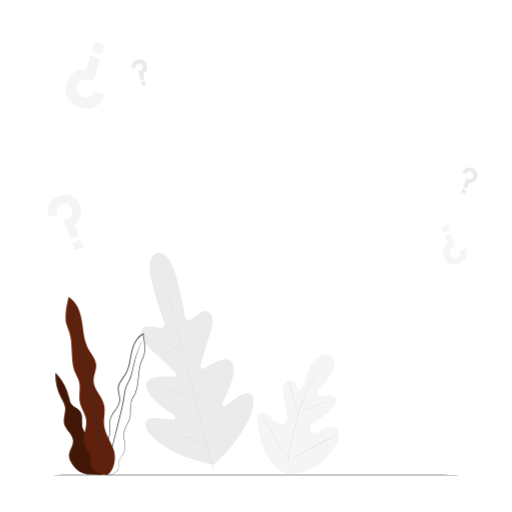
t = 0.00 s
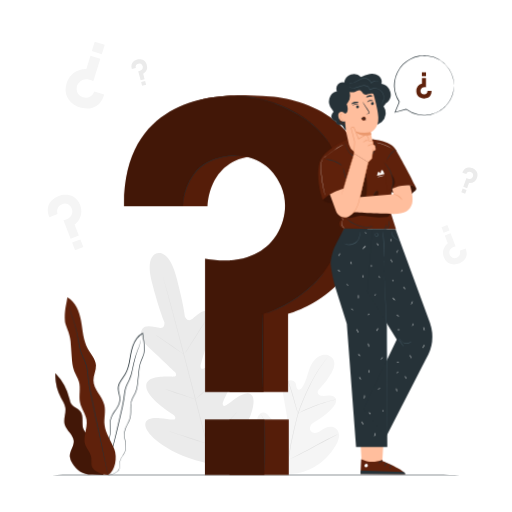
t = 2.00 s
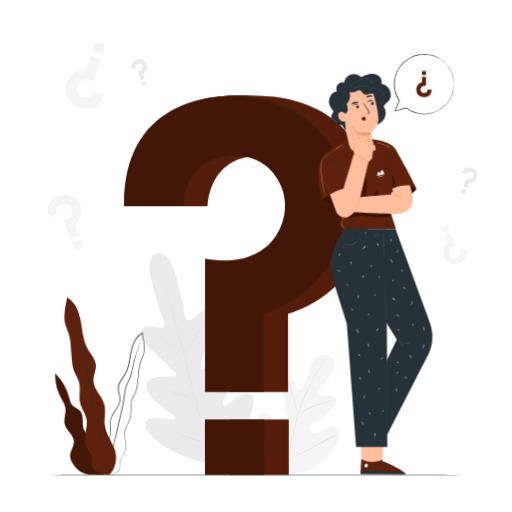
t = 2.19 s
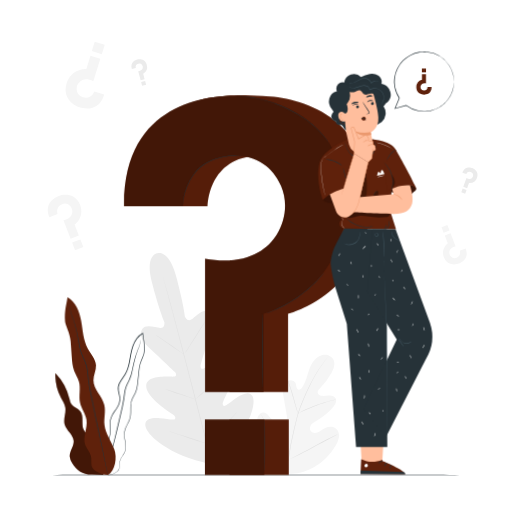
t = 2.56 s
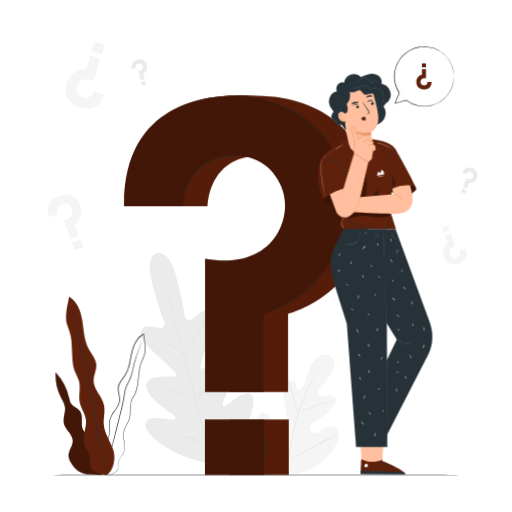
t = 3.31 s
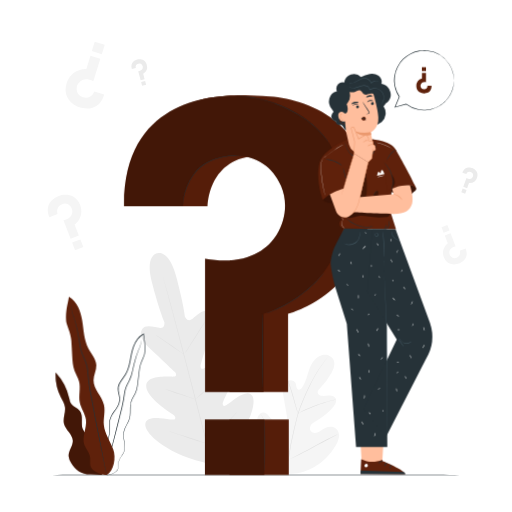
t = 4.25 s

The animated SVG that drew these frames (rendered in a browser with its animation timeline set to each time). Animation: 5 CSS @keyframes rules; one cycle of 5.00 s, repeats indefinitely.

<svg class="animated" id="freepik_stories-questions" xmlns="http://www.w3.org/2000/svg" viewBox="0 0 500 500" version="1.1" xmlns:xlink="http://www.w3.org/1999/xlink" xmlns:svgjs="http://svgjs.com/svgjs"><style>svg#freepik_stories-questions:not(.animated) .animable {opacity: 0;}svg#freepik_stories-questions.animated #freepik--Plant--inject-4 {animation: 3s Infinite  linear wind;animation-delay: 0s;}svg#freepik_stories-questions.animated #el9kqryowvf29 {animation: 1.5s 1 forwards cubic-bezier(.36,-0.01,.5,1.38) fadeIn;animation-delay: 0.5s;opacity: 0}svg#freepik_stories-questions.animated #el48yxxsb10jx {animation: 1.5s 1 forwards cubic-bezier(.36,-0.01,.5,1.38) fadeIn;animation-delay: 0.5s;opacity: 0}svg#freepik_stories-questions.animated #elwh7z3v4zkc {animation: 1.5s 1 forwards cubic-bezier(.36,-0.01,.5,1.38) fadeIn;animation-delay: 1s;opacity: 0}svg#freepik_stories-questions.animated #freepik--speech-bubble--inject-4 {animation: 1.5s 1 forwards cubic-bezier(.36,-0.01,.5,1.38) fadeIn,3s Infinite  linear floating;animation-delay: 0.5s,2s;opacity: 0}svg#freepik_stories-questions.animated #freepik--question-mark--inject-4 {animation: 1s 1 forwards cubic-bezier(.36,-0.01,.5,1.38) slideDown;animation-delay: 0s;}svg#freepik_stories-questions.animated #freepik--Character--inject-4 {animation: 1s 1 forwards cubic-bezier(.36,-0.01,.5,1.38) slideRight;animation-delay: 0s;}            @keyframes wind {                0% {                    transform: rotate( 0deg );                }                25% {                    transform: rotate( 1deg );                }                75% {                    transform: rotate( -1deg );                }            }                    @keyframes fadeIn {                0% {                    opacity: 0;                }                100% {                    opacity: 1;                }            }                    @keyframes floating {                0% {                    opacity: 1;                    transform: translateY(0px);                }                50% {                    transform: translateY(-10px);                }                100% {                    opacity: 1;                    transform: translateY(0px);                }            }                    @keyframes slideDown {                0% {                    opacity: 0;                    transform: translateY(-30px);                }                100% {                    opacity: 1;                    transform: translateY(0);                }            }                    @keyframes slideRight {                0% {                    opacity: 0;                    transform: translateX(30px);                }                100% {                    opacity: 1;                    transform: translateX(0);                }            }        </style><g id="freepik--background-complete--inject-4" style="transform-origin: 256.551px 251.69px 0px;" class="animable"><path d="M278.44,462.06c-17.24-8.16-24.11-27.56-26.54-45.63-.41-3-1.27-6.12-.29-9s4-5.23,6.9-4.42c2.41.67,3.82,3.09,5.43,5a17.66,17.66,0,0,0,8.16,5.52c2.08.67,4.55.88,6.26-.48,2.34-1.87,2-5.49,1.52-8.47Q278.41,396.29,277,388a28.24,28.24,0,0,1-.59-9c.44-3,2.05-6,4.75-7.24s6.49-.23,7.58,2.59a28.31,28.31,0,0,1,.72,3.69c.29,1.23,1.1,2.5,2.33,2.65s2.3-.9,3.05-1.93c2.56-3.53,4-7.76,5.3-11.95s2.52-8.46,4.76-12.22,5.66-7,9.89-8,9.23.9,11,4.91.06,8.7-2,12.56A67.69,67.69,0,0,1,312.1,379.6a5.57,5.57,0,0,0-1.9,2.88c-.31,2.1,1.91,3.76,4,4.08,2.34.36,4.72-.28,7.09-.4s5.06.48,6.32,2.53c1.73,2.84-.28,6.47-2.43,9a58,58,0,0,1-15.23,12.6c-2.06,1.17-4.25,2.27-5.76,4.11s-2.12,4.7-.7,6.62,4.29,2.13,6.51,1.31,4.07-2.41,6.12-3.6c3.84-2.24,9.18-2.86,12.41.24a9.56,9.56,0,0,1,2.41,8.18,21.93,21.93,0,0,1-3.27,8.13,58.26,58.26,0,0,1-21.58,21.36c-8.95,4.9-17.61,7.29-27.64,5.43" style="fill: rgb(245, 245, 245); transform-origin: 291.123px 404.514px 0px;" id="elw1ussiupvvc" class="animable"></path><path d="M281.17,450a270.86,270.86,0,0,1,5.74-30.57l1.92-7.93c.63-2.61,1.26-5.19,2-7.67a136,136,0,0,1,5.26-14c1.89-4.38,3.84-8.48,5.69-12.29s3.66-7.33,5.44-10.46a107,107,0,0,1,9.48-14.16c1.25-1.58,2.26-2.77,2.95-3.57.33-.38.6-.68.79-.91s.28-.3.29-.29a3,3,0,0,1-.24.33l-.76.94c-.66.82-1.64,2-2.86,3.63a113.69,113.69,0,0,0-9.31,14.23c-1.75,3.14-3.53,6.66-5.37,10.47s-3.76,7.91-5.63,12.29a134.47,134.47,0,0,0-5.2,14c-.77,2.47-1.39,5-2,7.64l-1.92,7.94a277.08,277.08,0,0,0-5.77,30.5" style="fill: rgb(224, 224, 224); transform-origin: 300.95px 399.135px 0px;" id="eltus0z3jdflk" class="animable"></path><path d="M291,403.79a5.79,5.79,0,0,1-.51-1.23c-.3-.79-.69-2-1.15-3.41-.92-2.9-2.06-6.95-3.3-11.41s-2.43-8.49-3.4-11.36c-.48-1.44-.88-2.61-1.16-3.4a7.35,7.35,0,0,1-.39-1.27,5.84,5.84,0,0,1,.59,1.19c.35.77.8,1.92,1.33,3.34,1.07,2.86,2.32,6.87,3.57,11.35s2.3,8.4,3.14,11.44c.39,1.38.71,2.54,1,3.47A7.53,7.53,0,0,1,291,403.79Z" style="fill: rgb(224, 224, 224); transform-origin: 286.045px 387.75px 0px;" id="elwz6l9r0fzc" class="animable"></path><path d="M328.15,390.13a7.55,7.55,0,0,1-1.5.45c-1,.25-2.37.61-4.09,1.11-3.45,1-8.16,2.48-13.29,4.38s-9.7,3.83-13,5.31c-1.64.73-2.95,1.36-3.86,1.79a8.72,8.72,0,0,1-1.43.62,7.51,7.51,0,0,1,1.33-.82c.88-.49,2.17-1.17,3.79-2,3.23-1.58,7.79-3.57,12.93-5.48a135,135,0,0,1,13.39-4.23c1.74-.46,3.16-.76,4.15-.95A8.54,8.54,0,0,1,328.15,390.13Z" style="fill: rgb(224, 224, 224); transform-origin: 309.565px 396.96px 0px;" id="elqm4gnfje6j" class="animable"></path><path d="M281.52,449.23a2.61,2.61,0,0,1-.34-.43l-.89-1.27c-.77-1.12-1.84-2.75-3.13-4.79-2.6-4.08-6-9.83-9.67-16.23s-7-12.17-9.53-16.29l-3-4.89-.8-1.33a1.91,1.91,0,0,1-.25-.48s.13.13.34.42.54.76.89,1.28c.77,1.11,1.84,2.74,3.14,4.79,2.59,4.08,6,9.82,9.67,16.22s7,12.17,9.52,16.3l3,4.88c.32.53.59,1,.8,1.33A1.85,1.85,0,0,1,281.52,449.23Z" style="fill: rgb(224, 224, 224); transform-origin: 267.715px 426.375px 0px;" id="ellvcv1yt8jbo" class="animable"></path><path d="M329.7,424.18a1.86,1.86,0,0,1-.47.3l-1.39.74-5.16,2.69c-4.36,2.28-10.34,5.49-16.94,9s-12.61,6.72-17,8.9c-2.2,1.09-4,2-5.24,2.53L282,449a2.32,2.32,0,0,1-.52.2,2.15,2.15,0,0,1,.47-.3l1.4-.74,5.16-2.7c4.35-2.27,10.33-5.48,16.93-9s12.62-6.71,17-8.89c2.2-1.09,4-2,5.24-2.53l1.44-.66A2,2,0,0,1,329.7,424.18Z" style="fill: rgb(224, 224, 224); transform-origin: 305.59px 436.69px 0px;" id="elo0wby6x6nie" class="animable"></path><path d="M153.4,247.41s-11.88,1.65-5.21,27.67,12.33,39.44,12.33,39.44.89,5.89-3.86,5.71-14.44-4-17.73,1.09c-3.4,5.32-.42,11.72,7,18.43s23.24,22,24.66,23.39,2.46,4.25-.8,4.64-26.38-2.32-27,8.73,23.21,26.33,25.78,28.05,3,3.06,2.4,4.56-8.26-.15-14.87-.66-14.37.08-14.2,6.48,12.69,22.6,49.19,34.64l17.29,4.47,12.77-12.58c25.7-28.59,28.51-48.86,25.48-54.5s-10-2.29-15.54,1.43-11.34,9-12.58,8-1.56-2.38-.18-5.15,14.47-27.87,8.43-37.15S202,358.64,199,359.91s-3.54-1.75-3-3.63,6.64-23,9.78-32.55,2.54-16.57-3.06-19.49c-5.4-2.81-11.89,5.35-15.93,7.87s-6.18-3-6.18-3-1.76-14.45-8.9-40.35-18.53-21.26-18.53-21.26" style="fill: rgb(235, 235, 235); transform-origin: 192.571px 350.614px 0px;" id="eltj02wum8bh" class="animable"></path><path d="M208.37,458.35c-5.17-19-13.8-53-21.35-82.19s-14.41-55.51-19.49-74.57c-2.54-9.52-4.6-17.22-6-22.57-.7-2.65-1.25-4.72-1.63-6.14l-.42-1.6c-.09-.36-.12-.55-.12-.55s.07.17.18.53.26.91.46,1.59c.41,1.42,1,3.47,1.74,6.11,1.5,5.31,3.62,13,6.2,22.52,5.17,19,12.1,45.41,19.65,74.54s16.11,63.16,21.19,82.22" style="fill: rgb(224, 224, 224); transform-origin: 184.07px 364.54px 0px;" id="elmlwipzobe0i" class="animable"></path><path d="M152.27,327.26a6.46,6.46,0,0,1,1.14.61c.71.42,1.73,1.06,3,1.86,2.49,1.61,5.88,3.92,9.57,6.53l9.42,6.72,2.87,2a5.68,5.68,0,0,1,1,.79,6.29,6.29,0,0,1-1.15-.61c-.71-.42-1.73-1.06-3-1.87-2.47-1.63-5.83-4-9.52-6.6l-9.47-6.65-2.88-2A5.87,5.87,0,0,1,152.27,327.26Z" style="fill: rgb(224, 224, 224); transform-origin: 165.77px 336.515px 0px;" id="elc1zitkbkynd" class="animable"></path><path d="M180.72,344.94c-.13-.08,4.32-7.27,9.93-16.06s10.28-15.85,10.41-15.77-4.32,7.28-9.94,16.07S180.85,345,180.72,344.94Z" style="fill: rgb(224, 224, 224); transform-origin: 190.89px 329.025px 0px;" id="elxo38huzp9pi" class="animable"></path><path d="M190.3,390.22a5.27,5.27,0,0,1,.95-.92l2.69-2.36c2.27-2,5.4-4.76,8.74-7.94s6.28-6.15,8.38-8.32c1-1,1.82-1.89,2.49-2.57a6.91,6.91,0,0,1,1-.91,5.25,5.25,0,0,1-.8,1.05c-.54.65-1.35,1.57-2.37,2.69-2,2.25-4.92,5.28-8.28,8.46s-6.52,5.92-8.86,7.84c-1.18,1-2.14,1.72-2.82,2.23A6.11,6.11,0,0,1,190.3,390.22Z" style="fill: rgb(224, 224, 224); transform-origin: 202.425px 378.71px 0px;" id="elu291kxgvaf" class="animable"></path><path d="M161.05,379.89a5,5,0,0,1,1.18.29l3.17,1c2.66.85,6.33,2.06,10.37,3.42s7.69,2.64,10.32,3.59l3.11,1.14a5.4,5.4,0,0,1,1.11.49,4.61,4.61,0,0,1-1.18-.28l-3.17-1c-2.66-.85-6.33-2.06-10.37-3.43s-7.69-2.64-10.32-3.58l-3.11-1.15A4.53,4.53,0,0,1,161.05,379.89Z" style="fill: rgb(224, 224, 224); transform-origin: 175.68px 384.855px 0px;" id="eln0ug9jd7oo" class="animable"></path><path d="M164.43,420.94a7.94,7.94,0,0,1,1.51.38l4.06,1.24c3.42,1.07,8.13,2.58,13.33,4.29s9.89,3.27,13.28,4.44l4,1.4a10.22,10.22,0,0,1,1.45.59,7.91,7.91,0,0,1-1.52-.38l-4.06-1.24c-3.42-1.07-8.13-2.58-13.33-4.29s-9.89-3.28-13.27-4.44l-4-1.41A8.65,8.65,0,0,1,164.43,420.94Z" style="fill: rgb(224, 224, 224); transform-origin: 183.245px 427.11px 0px;" id="elx9d10z039y" class="animable"></path><path d="M201.24,432.73a8.94,8.94,0,0,1,1.17-1.19l3.31-3.11c2.79-2.63,6.63-6.28,10.76-10.43s7.78-8,10.4-10.8l3.1-3.32a10.62,10.62,0,0,1,1.19-1.18,8.86,8.86,0,0,1-1,1.32c-.68.83-1.7,2-3,3.44-2.55,2.88-6.15,6.78-10.3,10.93s-8,7.77-10.88,10.33c-1.44,1.27-2.61,2.3-3.44,3A9.94,9.94,0,0,1,201.24,432.73Z" style="fill: rgb(224, 224, 224); transform-origin: 216.205px 417.715px 0px;" id="elo5tqrqr8ot" class="animable"></path><path d="M101.8,92.24l-9.76-3s-2.56,8.2-11.12,5.69a8.29,8.29,0,0,1-6.07-7.43A9.12,9.12,0,0,1,78,79.77c2.51-2.22,6.91-3.57,13.12-.36l6.87-22-9.65-3-4,12.89S69.7,66.57,65.05,81.48c-4.45,14.27,7.31,21.58,12.79,23.29C82,106.07,96.61,109.51,101.8,92.24Z" style="fill: rgb(245, 245, 245); transform-origin: 82.9326px 80.1759px 0px;" id="eljkxovye130s" class="animable"></path><g id="elhsdw6h4l1x6"><rect x="90.84" y="41.99" width="10.26" height="9.58" style="fill: rgb(245, 245, 245); transform-origin: 95.97px 46.78px 0px; transform: rotate(-162.67deg);" class="animable"></rect></g><path d="M128.73,67.4l3.91-1a3.43,3.43,0,0,1,2.53-4.23,3.28,3.28,0,0,1,3.6,1.21,3.61,3.61,0,0,1,.55,3.23c-.37,1.27-1.56,2.65-4.32,2.88l2.33,8.81,3.86-1-1.36-5.16a7.79,7.79,0,0,0,3.47-8.8c-1.5-5.72-7-5.69-9.17-5.12C132.45,58.61,126.84,60.52,128.73,67.4Z" style="fill: rgb(235, 235, 235); transform-origin: 135.972px 68.1374px 0px;" id="elmx7la9la09" class="animable"></path><g id="ellq69ug77b6"><rect x="138.21" y="79.5" width="4.06" height="3.79" style="fill: rgb(235, 235, 235); transform-origin: 140.24px 81.395px 0px; transform: rotate(-15.0049deg);" class="animable"></rect></g><path d="M451.54,168.61l3.8,1.37a3.44,3.44,0,0,1,4.5-2,3.26,3.26,0,0,1,2.26,3,3.63,3.63,0,0,1-1.38,3c-1,.83-2.79,1.28-5.19-.1l-3.11,8.57,3.76,1.36,1.82-5a7.81,7.81,0,0,0,7.87-5.26c2-5.56-2.51-8.65-4.64-9.42C459.6,163.49,453.9,161.88,451.54,168.61Z" style="fill: rgb(235, 235, 235); transform-origin: 458.955px 173.65px 0px;" id="elpytfzh8rlf8" class="animable"></path><g id="elyxllgtla1a"><rect x="451.01" y="184.77" width="4.06" height="3.79" style="fill: rgb(235, 235, 235); transform-origin: 453.04px 186.665px 0px; transform: rotate(19.91deg);" class="animable"></rect></g><path d="M48.26,212.13l8-3.1s-2.6-6.75,4.37-9.58a7,7,0,0,1,7.9,1.73,7.73,7.73,0,0,1,1.94,6.73c-.5,2.78-2.7,6-8.49,7.11l7,18.13,8-3.06-4.1-10.62s10-7.18,5.31-19.48C73.64,188.23,62,189.57,57.53,191.3,54.08,192.63,42.64,198,48.26,212.13Z" style="fill: rgb(245, 245, 245); transform-origin: 63.087px 211.66px 0px;" id="eliu67fkejct" class="animable"></path><g id="eljcjfytpjq7b"><rect x="71.58" y="235.07" width="8.65" height="8.08" style="fill: rgb(245, 245, 245); transform-origin: 75.905px 239.11px 0px; transform: rotate(-21.07deg);" class="animable"></rect></g><path d="M454.67,242.64l-5.7,2.19s1.84,4.79-3.1,6.79a5,5,0,0,1-5.6-1.22,5.47,5.47,0,0,1-1.37-4.77c.36-2,1.92-4.24,6-5L440,227.74l-5.64,2.17,2.9,7.53a11.79,11.79,0,0,0-3.76,13.8c3.21,8.33,11.43,7.39,14.63,6.16C450.55,256.45,458.65,252.65,454.67,242.64Z" style="fill: rgb(245, 245, 245); transform-origin: 444.193px 242.971px 0px;" id="eldg1ljesj1zd" class="animable"></path><g id="el182ez9jyyln"><rect x="432.01" y="220.66" width="6.13" height="5.72" style="fill: rgb(245, 245, 245); transform-origin: 435.075px 223.52px 0px; transform: rotate(158.93deg);" class="animable"></rect></g></g><g id="freepik--Floor--inject-4" style="transform-origin: 250px 463.77px 0px;" class="animable"><path d="M470.77,463.77c0,.15-98.85.26-220.76.26s-220.78-.11-220.78-.26,98.83-.26,220.78-.26S470.77,463.63,470.77,463.77Z" style="fill: rgb(38, 50, 56); transform-origin: 250px 463.77px 0px;" id="eloktihp3u0vh" class="animable"></path></g><g id="freepik--Plant--inject-4" style="transform-origin: 97.9207px 377.043px 0px;" class="animable"><path d="M92.64,437.8c1-3.68-1.47-7.37-4.17-10s-5.93-5.05-7.34-8.58c-2.28-5.72.78-13.12-3.1-17.89-2.29-2.8-6.39-3.74-8.42-6.74a15.23,15.23,0,0,1-1.83-5.35,54.32,54.32,0,0,0-13.53-25.32,47.22,47.22,0,0,0,5.31,24.4c1.57,3,3.51,5.92,4,9.27.85,5.43-2.19,11-.85,16.36,1.53,6.1,8.38,10.19,8.7,16.47.28,5.31-4.35,10-4,15.28A14.22,14.22,0,0,0,69.8,452c4.1,6.83,10.14,11.53,19.28,11.38l11.2.39Z" style="fill: rgb(95, 33, 11); transform-origin: 77.2315px 413.845px 0px;" id="elcpstxtmpmzs" class="animable"></path><g id="elsyakgckoj6p"><g style="opacity: 0.3; transform-origin: 77.2315px 413.845px 0px;" class="animable"><path d="M92.64,437.8c1-3.68-1.47-7.37-4.17-10s-5.93-5.05-7.34-8.58c-2.28-5.72.78-13.12-3.1-17.89-2.29-2.8-6.39-3.74-8.42-6.74a15.23,15.23,0,0,1-1.83-5.35,54.32,54.32,0,0,0-13.53-25.32,47.22,47.22,0,0,0,5.31,24.4c1.57,3,3.51,5.92,4,9.27.85,5.43-2.19,11-.85,16.36,1.53,6.1,8.38,10.19,8.7,16.47.28,5.31-4.35,10-4,15.28A14.22,14.22,0,0,0,69.8,452c4.1,6.83,10.14,11.53,19.28,11.38l11.2.39Z" id="elbeo11mbqscs" style="transform-origin: 77.2315px 413.845px 0px;" class="animable"></path></g></g><path d="M102.54,464a9,9,0,0,0,3.09-.06,19.27,19.27,0,0,0,3.63-.92,15.55,15.55,0,0,0,4.5-2.46,6.22,6.22,0,0,0,1.85-2.47,11.67,11.67,0,0,0,.52-3.34,32.52,32.52,0,0,1,.27-3.62,9.79,9.79,0,0,1,1.36-3.6c1.32-2.32,3.52-4.52,4.22-7.67s.22-6.45-.3-9.81-1-7,.26-10.52,3.66-6.67,4.89-10.61.65-8.28.91-12.51a16.5,16.5,0,0,1,1.46-6.22c.9-2,2.16-3.85,3.14-5.93,2-4.22,2.34-9,2.88-13.69.27-2.36.53-4.75.8-7.15a35.54,35.54,0,0,1,1.25-7.17,64.16,64.16,0,0,1,2.68-6.93,24.09,24.09,0,0,0,1.3-3.61,36.45,36.45,0,0,0,.36-3.86,45.81,45.81,0,0,0-.3-7.75c-.3-2.58-.77-5.14-1.05-7.73,0-.16,0-.31,0-.45l-.06-.51-.45.22a17.3,17.3,0,0,0-6,5.09,27.65,27.65,0,0,0-3.71,6.83c-1.87,4.81-2.54,9.85-3.48,14.66s-2.14,9.54-4.6,13.54c-1.23,2-2.72,3.82-4,5.76a15.78,15.78,0,0,0-2.78,6.38c-.67,4.74,1.94,8.9,1.4,13.1a14.49,14.49,0,0,1-2,5.81c-1,1.79-2.21,3.45-3.35,5.11a32.76,32.76,0,0,0-3,5.17,16.27,16.27,0,0,0-1.38,5.61c-.27,3.78.26,7.36,0,10.74a24.75,24.75,0,0,1-2.77,9.21c-1.35,2.75-2.86,5.24-4.12,7.66-.63,1.2-1.22,2.38-1.7,3.57a17.87,17.87,0,0,0-1,3.54,22.2,22.2,0,0,0-.08,6.39,16.11,16.11,0,0,0,3.2,8.15,8.11,8.11,0,0,0,.91,1,4.55,4.55,0,0,0,.73.62c.42.31.64.45.64.45a13.93,13.93,0,0,1-2.17-2.14,16.15,16.15,0,0,1-3-8.1,22.09,22.09,0,0,1,.14-6.3,17,17,0,0,1,1-3.45,36.53,36.53,0,0,1,1.71-3.52c1.27-2.4,2.79-4.88,4.17-7.65a25,25,0,0,0,2.86-9.37c.3-3.45-.22-7.05.06-10.73a16.06,16.06,0,0,1,1.35-5.43,32.62,32.62,0,0,1,3-5.06c1.14-1.66,2.35-3.32,3.39-5.15a15,15,0,0,0,2.14-6.05c.54-4.47-2.05-8.65-1.38-13.06a15.33,15.33,0,0,1,2.69-6.1c1.27-1.91,2.77-3.73,4-5.78,2.55-4.11,3.78-8.93,4.71-13.76s1.62-9.83,3.46-14.55a26.91,26.91,0,0,1,3.61-6.64,16.59,16.59,0,0,1,5.77-4.88l-.51-.29c0,.15,0,.3.05.46.28,2.62.75,5.18,1,7.74a44.36,44.36,0,0,1,.29,7.63,37.37,37.37,0,0,1-.34,3.74,22.5,22.5,0,0,1-1.26,3.49,66.05,66.05,0,0,0-2.7,7,36.3,36.3,0,0,0-1.26,7.28c-.26,2.41-.53,4.8-.79,7.16-.54,4.71-.89,9.41-2.8,13.48-1,2-2.2,3.91-3.13,5.95a17.11,17.11,0,0,0-1.5,6.45c-.25,4.32.31,8.55-.86,12.37s-3.6,7-4.83,10.61-.78,7.43-.24,10.78,1.08,6.65.36,9.62-2.78,5.19-4.12,7.57a10.19,10.19,0,0,0-1.39,3.75,31.48,31.48,0,0,0-.24,3.66,11.2,11.2,0,0,1-.48,3.26,5.89,5.89,0,0,1-1.73,2.35,15.41,15.41,0,0,1-4.39,2.48,19.39,19.39,0,0,1-3.59,1,13.76,13.76,0,0,1-2.27.22C102.81,464,102.54,464,102.54,464Z" style="fill: rgb(38, 50, 56); transform-origin: 119.323px 394.758px 0px;" id="el084ekb231a6" class="animable"></path><path d="M137.92,332.1a1.2,1.2,0,0,0-.11.34l-.24,1c-.22.89-.49,2.22-.91,3.88s-1.45,3.54-2.32,5.85a83.47,83.47,0,0,0-2.66,7.94c-.86,3-1.61,6.3-2.41,9.86a41.47,41.47,0,0,1-3.58,10.93c-.92,1.82-2,3.66-2.77,5.68a26.05,26.05,0,0,0-1.61,6.42,131.08,131.08,0,0,1-2.42,13.55c-2.24,9.17-4.38,17.91-6.33,25.87s-3.79,15.08-5.31,21.1-2.67,10.82-3.51,14.25c-.39,1.64-.7,2.93-.92,3.88-.09.41-.17.74-.23,1a1.85,1.85,0,0,0,0,.35,1.31,1.31,0,0,0,.13-.33c.07-.27.17-.59.29-1,.25-.93.6-2.22,1.05-3.85.9-3.4,2.17-8.23,3.74-14.18s3.4-13.15,5.45-21.06,4.13-16.71,6.39-25.89A124.72,124.72,0,0,0,122,384.1a25.83,25.83,0,0,1,1.56-6.27c.79-2,1.8-3.79,2.72-5.63,2-3.65,2.79-7.57,3.58-11.1s1.49-6.87,2.31-9.85,1.68-5.64,2.54-7.94,1.81-4.2,2.22-5.92.6-3,.78-3.92q.1-.62.18-1C137.92,332.22,137.94,332.1,137.92,332.1Z" style="fill: rgb(38, 50, 56); transform-origin: 120.255px 398.05px 0px;" id="elw5pjc18sfy" class="animable"></path><path d="M104.52,464.05c7.31-4.35,9.41-17.55,6.36-25.49s-8.39-15.2-9.21-23.67c-.64-6.51,1.5-13.19,0-19.55-2.05-8.59-10.43-15.24-10.33-24.07.05-4.95,2.87-9.61,2.64-14.56-.27-6.06-4.93-10.88-7.81-16.22-4.42-8.19-4.71-17.86-6.22-27s-5-19-13.14-23.51c-1.2,7.79-3.25,13.13-2.61,23.68.24,3.79,4.64,11,5.24,19.35.36,5,.6,9.94.91,14.9s.61,9.76,2.34,14.28c1.33,3.47,3.46,6.62,4.45,10.2,1.85,6.73-.59,14,.91,20.84,1.27,5.78,5.27,10.75,6.09,16.61,1.14,8.23-4.18,16.79-1.46,24.64,1.36,3.9,4.56,7,5.47,11.05.71,3.12-.06,6.43.58,9.56,1,5.06,10.66,9,15.81,8.67" style="fill: rgb(95, 33, 11); transform-origin: 88.1561px 377.015px 0px;" id="elcetfouabtop" class="animable"></path><path d="M68.81,297.67a2.37,2.37,0,0,0,0,.44c0,.33.1.75.16,1.28.17,1.13.36,2.78.74,4.92s1.52,4.56,2.4,7.48,1.86,6.26,2.68,10,1.54,7.91,2.27,12.38,1.53,9.34,3.75,14c1,2.33,2.18,4.67,3,7.17a32.35,32.35,0,0,1,1.54,7.9,158.1,158.1,0,0,0,2.15,17c2.24,11.54,4.37,22.53,6.31,32.54s3.89,18.94,5.45,26.5,2.84,13.6,3.73,17.86l1,4.85c.12.52.21.93.29,1.25a2.49,2.49,0,0,0,.12.43,1.83,1.83,0,0,0,0-.44c-.06-.33-.13-.74-.22-1.27-.22-1.16-.53-2.8-.92-4.88-.84-4.27-2-10.37-3.51-17.9s-3.3-16.56-5.29-26.53-4-21-6.25-32.53a159.51,159.51,0,0,1-2.16-17,32.82,32.82,0,0,0-1.59-8.06c-.89-2.54-2.06-4.89-3.09-7.21-2.2-4.59-3-9.38-3.76-13.83s-1.49-8.63-2.36-12.39-1.82-7.12-2.8-10-2.07-5.32-2.51-7.41-.65-3.77-.86-4.88c-.1-.52-.18-.94-.24-1.27A3.39,3.39,0,0,0,68.81,297.67Z" style="fill: rgb(38, 50, 56); transform-origin: 86.6065px 380.67px 0px;" id="eltgu4tc2eduh" class="animable"></path></g><g id="freepik--speech-bubble--inject-4" style="transform-origin: 414.007px 83.4531px 0px;" class="animable animator-active"><path d="M421.47,88.77h-4A3.39,3.39,0,0,1,414,92.18a3.22,3.22,0,0,1-3.12-2.06,3.56,3.56,0,0,1,.28-3.22c.68-1.12,2.16-2.13,4.84-1.66v-9h-3.93v5.26A7.68,7.68,0,0,0,406.56,89c0,5.82,5.22,7.17,7.46,7.17C415.73,96.21,421.55,95.8,421.47,88.77Z" style="fill: rgb(95, 33, 11); transform-origin: 414.015px 86.2061px 0px;" id="el9kqryowvf29" class="animable"></path><g id="el48yxxsb10jx"><rect x="412.04" y="70.69" width="3.99" height="3.73" style="fill: rgb(95, 33, 11); transform-origin: 414.035px 72.555px 0px; transform: rotate(180deg);" class="animable"></rect></g><path d="M443.28,83.45a3.26,3.26,0,0,0,0-.51c0-.36,0-.85,0-1.48,0-.32,0-.69-.05-1.09s-.11-.84-.18-1.3-.14-1-.22-1.53l-.42-1.7a27.74,27.74,0,0,0-3.6-8.25,29.09,29.09,0,0,0-21.89-13.38,29.4,29.4,0,0,0-4-.08c-.67,0-1.36,0-2,.13l-2.06.31a29.69,29.69,0,0,0-8.12,2.77,31.68,31.68,0,0,0-7.29,5.31,30.35,30.35,0,0,0-5.49,7.64A27.73,27.73,0,0,0,385,79.6a18.87,18.87,0,0,0-.21,2.49,21,21,0,0,0-.05,2.51,29.51,29.51,0,0,0,4.85,15.05l0-.31c-1.39,3.47-2.76,6.88-4.1,10.2l-.24.61.63-.18,10.9-3-.26-.06A29.18,29.18,0,0,0,409,112.37a26,26,0,0,0,6.38.39,19.47,19.47,0,0,0,3.07-.29l1.49-.23c.49-.09,1-.24,1.44-.35A29.17,29.17,0,0,0,438,100.5a27.83,27.83,0,0,0,3.57-6.77c.19-.53.37-1,.54-1.52s.26-1,.37-1.45.23-.91.33-1.33.13-.83.19-1.22c.09-.77.23-1.45.26-2s0-1.08,0-1.5,0-.68,0-.91,0-.31,0-.31a1.05,1.05,0,0,0,0,.31c0,.23,0,.53-.07.91s-.06.91-.1,1.49-.19,1.26-.31,2a29,29,0,0,1-21.51,23.2c-.47.11-.94.25-1.42.34l-1.47.22a19.93,19.93,0,0,1-3,.27,26.63,26.63,0,0,1-6.26-.41,28.85,28.85,0,0,1-12.19-5.37l-.12-.1-.15,0-10.91,3,.38.43,4.11-10.19.06-.16-.09-.15a28.76,28.76,0,0,1-4.12-9.79,29.3,29.3,0,0,1-.62-4.92,20,20,0,0,1,.05-2.45,16.37,16.37,0,0,1,.2-2.43,27.06,27.06,0,0,1,2.79-9.11,30.11,30.11,0,0,1,5.35-7.48A30.88,30.88,0,0,1,401,57.89a28.79,28.79,0,0,1,7.95-2.75l2-.31c.67-.1,1.34-.09,2-.14a29.9,29.9,0,0,1,3.91.07,28.78,28.78,0,0,1,21.63,13,27.69,27.69,0,0,1,3.66,8.12l.45,1.68c.09.53.17,1,.25,1.5s.14.9.21,1.3.05.76.08,1.08c0,.62.08,1.11.11,1.47A1.69,1.69,0,0,0,443.28,83.45Z" style="fill: rgb(38, 50, 56); transform-origin: 414.007px 83.4531px 0px;" id="elwh7z3v4zkc" class="animable"></path></g><g id="freepik--question-mark--inject-4" style="transform-origin: 241.25px 278.424px 0px;" class="animable"><path d="M145.07,201.38h57.75s0-48.49,50.39-49.35c26.17-.46,39.74,16.69,45.26,29.82,6.4,15.25,4.46,32.63-4.12,46.78-9.79,16.15-30.89,32.38-69.81,25.52l-.37,128.67h57.11V306.54s80.09-20.7,80.09-109c0-84.45-68.29-102.69-105-103.87-20.42-.65-27.82-1.53-53.08,2.06C171.1,100.33,144.39,137.71,145.07,201.38Z" style="fill: rgb(95, 33, 11); transform-origin: 253.214px 237.949px 0px;" id="el818sl4q8noc" class="animable"></path><rect x="224.01" y="409.64" width="57.96" height="54.13" style="fill: rgb(95, 33, 11); transform-origin: 252.99px 436.705px 0px;" id="el74i833p8wgr" class="animable"></rect><g id="elwc55rz7el7"><rect x="224.01" y="409.64" width="57.96" height="54.13" style="opacity: 0.1; transform-origin: 252.99px 436.705px 0px;" class="animable"></rect></g><g id="elx6lfxhfcsx"><path d="M145.07,201.38h57.75s0-48.49,50.39-49.35c26.17-.46,39.74,16.69,45.26,29.82,6.4,15.25,4.46,32.63-4.12,46.78-9.79,16.15-30.89,32.38-69.81,25.52l-.37,128.67h57.11V306.54s80.09-20.7,80.09-109c0-84.45-68.29-102.69-105-103.87-20.42-.65-27.82-1.53-53.08,2.06C171.1,100.33,144.39,137.71,145.07,201.38Z" style="opacity: 0.1; transform-origin: 253.214px 237.949px 0px;" class="animable"></path></g><path d="M121.14,201.38H178.9s0-48.49,50.39-49.35c26.17-.46,39.74,16.69,45.25,29.82,6.41,15.25,4.47,32.63-4.11,46.78-9.79,16.15-31.26,30.83-70.18,24V382.82h57.11V306.54s80.09-20.7,80.09-109c0-84.45-75.74-104.06-108.15-104.06C204.51,93.51,120.05,99.5,121.14,201.38Z" style="fill: rgb(95, 33, 11); transform-origin: 229.29px 238.15px 0px;" id="elex0n7v3yq3i" class="animable"></path><g id="ell0oate4epks"><path d="M121.14,201.38H178.9s0-48.49,50.39-49.35c26.17-.46,39.74,16.69,45.25,29.82,6.41,15.25,4.47,32.63-4.11,46.78-9.79,16.15-31.26,30.83-70.18,24V382.82h57.11V306.54s80.09-20.7,80.09-109c0-84.45-75.74-104.06-108.15-104.06C204.51,93.51,120.05,99.5,121.14,201.38Z" style="opacity: 0.3; transform-origin: 229.29px 238.15px 0px;" class="animable"></path></g><rect x="200.09" y="409.64" width="57.96" height="54.13" style="fill: rgb(95, 33, 11); transform-origin: 229.07px 436.705px 0px;" id="eldvl9o3zfa4f" class="animable"></rect><g id="elz6m02i10smn"><rect x="200.09" y="409.64" width="57.96" height="54.13" style="opacity: 0.3; transform-origin: 229.07px 436.705px 0px;" class="animable"></rect></g><path d="M235.81,152.29a5,5,0,0,1-.86,0c-.57,0-1.39-.19-2.46-.2a49.89,49.89,0,0,0-9.06.38,64.18,64.18,0,0,0-13.07,3.07,55.92,55.92,0,0,0-7.28,3.14,38.48,38.48,0,0,0-7.13,4.61,35.24,35.24,0,0,0-5.83,6.16,60.36,60.36,0,0,0-4.37,6.62,59.19,59.19,0,0,0-5.17,12.38,50.35,50.35,0,0,0-1.74,8.9c-.12,1.06-.15,1.9-.18,2.46a4.55,4.55,0,0,1-.08.86,4.78,4.78,0,0,1,0-.86c0-.57,0-1.41.09-2.48a46,46,0,0,1,1.59-9,57.6,57.6,0,0,1,5.1-12.52,59.89,59.89,0,0,1,4.39-6.69,35,35,0,0,1,5.9-6.25,38.76,38.76,0,0,1,7.22-4.67A56,56,0,0,1,210.2,155a62.82,62.82,0,0,1,13.19-3,46,46,0,0,1,9.11-.21,21.56,21.56,0,0,1,2.46.3A6.21,6.21,0,0,1,235.81,152.29Z" style="fill: rgb(38, 50, 56); transform-origin: 207.185px 176.163px 0px;" id="elll9h0rmgf9f" class="animable"></path><path d="M322.83,142s-.07-.07-.19-.22-.3-.41-.5-.7l-1.91-2.7c-.41-.58-.85-1.25-1.37-1.94l-1.8-2.19L315,131.72c-.75-.88-1.63-1.73-2.51-2.66s-1.78-1.92-2.8-2.87-2.11-1.92-3.23-2.92c-.56-.5-1.11-1-1.71-1.53l-1.86-1.47c-1.27-1-2.53-2-3.9-3a125.71,125.71,0,0,0-18.93-11.18l-5.27-2.38-5.23-2c-1.71-.71-3.45-1.21-5.13-1.77s-3.32-1.13-5-1.52l-4.78-1.25c-1.55-.41-3.09-.66-4.56-1s-2.89-.64-4.28-.81l-4-.58c-2.53-.43-4.85-.52-6.87-.72-1-.08-2-.19-2.83-.23l-2.38-.06-3.3-.11-.86,0-.29,0a.94.94,0,0,1,.29,0l.86,0h3.3l2.39,0c.87,0,1.82.12,2.84.19,2,.17,4.36.24,6.89.65l4,.54c1.39.16,2.81.52,4.29.79s3,.55,4.59,1l4.8,1.24c1.66.38,3.3,1,5,1.51s3.43,1,5.14,1.76l5.26,2,5.3,2.39a122.56,122.56,0,0,1,19,11.26c1.38,1,2.64,2.07,3.91,3.06L305,121.4c.6.5,1.15,1,1.71,1.54l3.22,3c1,1,1.9,2,2.79,2.91s1.74,1.8,2.49,2.69l2,2.55,1.78,2.22c.51.7.94,1.38,1.34,2,.78,1.17,1.39,2.09,1.82,2.75l.47.73A1.15,1.15,0,0,1,322.83,142Z" style="fill: rgb(38, 50, 56); transform-origin: 274.055px 117.824px 0px;" id="el95gxns884fs" class="animable"></path><path d="M316.81,266a3.09,3.09,0,0,1-.43.6L315,268.23c-.57.73-1.29,1.6-2.18,2.57s-1.84,2.11-3,3.29-2.4,2.5-3.81,3.83-2.94,2.73-4.57,4.19a124.88,124.88,0,0,1-23.36,16.11c-1.94,1-3.77,2-5.54,2.77s-3.42,1.56-4.94,2.2-2.92,1.17-4.14,1.64-2.29.85-3.17,1.13l-2,.65a3.49,3.49,0,0,1-.72.2,3.57,3.57,0,0,1,.68-.3l2-.74c.87-.31,1.92-.71,3.13-1.21s2.61-1,4.11-1.71,3.16-1.38,4.89-2.25,3.58-1.79,5.51-2.8c3.81-2.1,7.92-4.56,12.07-7.4s7.88-5.83,11.2-8.65c1.63-1.44,3.19-2.79,4.58-4.15s2.69-2.59,3.84-3.77,2.16-2.27,3.06-3.23,1.64-1.8,2.24-2.5l1.4-1.59A4.54,4.54,0,0,1,316.81,266Z" style="fill: rgb(38, 50, 56); transform-origin: 287.19px 286.405px 0px;" id="el9tcfues8fyt" class="animable"></path><path d="M256.35,378.28c-.15,0-.27-16.06-.27-35.87s.12-35.88.27-35.88.26,16.06.26,35.88S256.49,378.28,256.35,378.28Z" style="fill: rgb(38, 50, 56); transform-origin: 256.345px 342.405px 0px;" id="elm8kbuu8ogz" class="animable"></path><path d="M258.55,460.1c-.15,0-.26-11.27-.26-25.17s.11-25.18.26-25.18.26,11.27.26,25.18S258.69,460.1,258.55,460.1Z" style="fill: rgb(38, 50, 56); transform-origin: 258.55px 434.925px 0px;" id="elkzz3iri5ntc" class="animable"></path></g><g id="freepik--Character--inject-4" style="transform-origin: 366.375px 267.526px 0px;" class="animable"><path d="M315.4,193.71c-1,2,2.73,3.64,4.88,4.29a19.62,19.62,0,0,0,6.71.46c3-.16,6.07-.44,8.66-1.92a13.82,13.82,0,0,0,5.22-5.85,41.15,41.15,0,0,0,2.65-7.49S319.89,184.74,315.4,193.71Z" style="fill: rgb(95, 33, 11); transform-origin: 329.377px 190.883px 0px;" id="elsncqaum86vb" class="animable"></path><g id="elnrrmry5qjws"><g style="opacity: 0.4; transform-origin: 329.377px 190.883px 0px;" class="animable"><path d="M315.4,193.71c-1,2,2.73,3.64,4.88,4.29a19.62,19.62,0,0,0,6.71.46c3-.16,6.07-.44,8.66-1.92a13.82,13.82,0,0,0,5.22-5.85,41.15,41.15,0,0,0,2.65-7.49S319.89,184.74,315.4,193.71Z" id="elkot520jhkkk" style="transform-origin: 329.377px 190.883px 0px;" class="animable"></path></g></g><path d="M382.14,187.31a22.68,22.68,0,0,0,13.34,4.18,9.43,9.43,0,0,0,6.35-2c.77-.71,1.35-1.61,2.14-2.29.54-.46,1.17-.81,1.68-1.3a2.15,2.15,0,0,0,.73-1.9A3.93,3.93,0,0,0,405,181.8c-2.71-1.54-5.95-1.48-9.07-1.41a31.21,31.21,0,0,0-9.15,1.79c-2.42.82-4.95,2-6.18,4.2" style="fill: rgb(95, 33, 11); transform-origin: 393.499px 185.933px 0px;" id="eldlwf9bzndz5" class="animable"></path><g id="el2bxm3zzcj4b"><g style="opacity: 0.4; transform-origin: 393.499px 185.94px 0px;" class="animable"><path d="M406.38,184a4.15,4.15,0,0,0-1.77-2c-2.71-1.54-5.56-1.68-8.68-1.61a31.21,31.21,0,0,0-9.15,1.79c-2.42.82-4.95,2-6.18,4.2l1.54.93a22.68,22.68,0,0,0,13.34,4.18,9.43,9.43,0,0,0,6.35-2c.77-.71,1.35-1.61,2.14-2.29.54-.46,1.17-.81,1.68-1.3A2.15,2.15,0,0,0,406.38,184Z" id="elwgprhha9vhg" style="transform-origin: 393.499px 185.94px 0px;" class="animable"></path></g></g><path d="M336,223.2l49.85.66a.65.65,0,0,0,.62-.84l-5.85-18.24s.86-9.12,2.05-20.08c1.81-16.65,4.22-37.58,4.25-37.52-3.41-9.56-23.53-11.18-23.53-11.18l-22.93,1.36-.8-1.35-6.6,3.07a30.13,30.13,0,0,0-4.14,2.34c-4.36,2.91-14.86,9.6-16.78,17.05-4.43,17.25,3.07,36.5,3.07,36.5l4.82-3.77a33.84,33.84,0,0,1,3.82-2.55l9.66,25.89a4.57,4.57,0,0,0-2.1,3.32c-.08,2.1,1,4.62,4.59,5.34" style="fill: rgb(95, 33, 11); transform-origin: 348.83px 179.93px 0px;" id="elx33n3wc22pp" class="animable"></path><g id="elphn7y8rie4k"><g style="opacity: 0.3; transform-origin: 354.579px 180.309px 0px;" class="animable"><path d="M357.39,192.68c1.58-8.5.75-17.24-.1-25.84-2.76,7-2.66,15-5.59,21.94a9.4,9.4,0,0,0-.78,2.31,2.59,2.59,0,0,0,.66,2.26c.8.73,2,.33,3.06.21a11.94,11.94,0,0,0,2.75-.88" id="elyd9atu6ewqa" style="transform-origin: 354.579px 180.309px 0px;" class="animable"></path></g></g><g id="el7zeifafw52"><g style="opacity: 0.4; transform-origin: 359.525px 209.392px 0px;" class="animable"><path d="M339,212.36c4,1.39,8.26-1.2,12.49-1.66,2.8-.3,5.6.34,8.38.79a62.86,62.86,0,0,0,17,.42,6.52,6.52,0,0,0,2.5-.65,3,3,0,0,0,1.31-2.48c-9.42-1-18.83-1.54-28.25-2.51a17.64,17.64,0,0,0-7.06.23c-2.84.88-5,3.11-7,5.32" id="elsfehtp4jwzj" style="transform-origin: 359.525px 209.392px 0px;" class="animable"></path></g></g><path d="M404.94,180.72c-4.07-9.17-18.42-34.53-18.42-34.53l-11.11,13.93L378,187.47s5.87-6.55,22.28-6.68a8,8,0,0,1,6.1,3.22Z" style="fill: rgb(95, 33, 11); transform-origin: 390.895px 166.83px 0px;" id="el7qqnm7nc3s6" class="animable"></path><path d="M338.23,175.87a37.71,37.71,0,0,1-1.88-6,37.89,37.89,0,0,1-1.36-6.11,39.68,39.68,0,0,1,1.87,6A38.64,38.64,0,0,1,338.23,175.87Z" style="fill: rgb(38, 50, 56); transform-origin: 336.61px 169.815px 0px;" id="eluu4vq0x44bp" class="animable"></path><path d="M374.57,158.27a6.59,6.59,0,0,1,1,.87,29,29,0,0,1,2.48,2.72,26.41,26.41,0,0,1,5.31,10.86,20.49,20.49,0,0,1,.31,6.7c-.25,2.05-.64,3.85-.9,5.37s-.42,2.76-.5,3.62a6.7,6.7,0,0,1-.14,1.33,6,6,0,0,1-.06-1.35,32.42,32.42,0,0,1,.34-3.66c.21-1.53.56-3.35.79-5.36a20.69,20.69,0,0,0-.35-6.54,27.57,27.57,0,0,0-5.09-10.74C375.93,159.63,374.49,158.35,374.57,158.27Z" style="fill: rgb(38, 50, 56); transform-origin: 379.19px 174.005px 0px;" id="elim0qpsbw8zd" class="animable"></path><path d="M364.39,221a4.26,4.26,0,0,1-1.09.32,9.73,9.73,0,0,1-1.3.25c-.51.07-1.09.18-1.74.21a25.07,25.07,0,0,1-4.58,0,29.57,29.57,0,0,1-5.5-1.1,30,30,0,0,1-5.16-2.21,26.39,26.39,0,0,1-3.79-2.57c-.52-.4-.94-.82-1.32-1.17a11.52,11.52,0,0,1-.93-.94,3.91,3.91,0,0,1-.71-.88c.07-.07,1.14,1.13,3.19,2.7a28.77,28.77,0,0,0,3.79,2.44,31.79,31.79,0,0,0,5.08,2.13,31.34,31.34,0,0,0,5.4,1.12,29.61,29.61,0,0,0,4.5.14C362.8,221.3,364.37,220.92,364.39,221Z" style="fill: rgb(38, 50, 56); transform-origin: 351.33px 217.396px 0px;" id="elmcxgswjpvp" class="animable"></path><path d="M379.78,215.32a3.48,3.48,0,0,1,.39,1.46,9,9,0,0,1-.27,3.64,6.32,6.32,0,0,1-2,3.1c-.73.61-1.29.8-1.32.75s.44-.38,1.07-1a7.08,7.08,0,0,0,1.71-3C380.16,217.63,379.59,215.33,379.78,215.32Z" style="fill: rgb(38, 50, 56); transform-origin: 378.412px 219.799px 0px;" id="elps7pwavui8g" class="animable"></path><path d="M377.07,218.84a5.42,5.42,0,0,1-2.14,5.52c-.11-.11.82-1.1,1.4-2.63S376.92,218.85,377.07,218.84Z" style="fill: rgb(38, 50, 56); transform-origin: 376.054px 221.6px 0px;" id="ely8yptwln7om" class="animable"></path><path d="M368.15,185.94a21.23,21.23,0,0,1-1.78,2.56,20.49,20.49,0,0,1-1.75,2.58,6.41,6.41,0,0,1,1.32-2.88A6.31,6.31,0,0,1,368.15,185.94Z" style="fill: rgb(38, 50, 56); transform-origin: 366.385px 188.51px 0px;" id="elqbyknzxuukj" class="animable"></path><path d="M333.93,161.72a25.09,25.09,0,0,1-2.21-1.46,28.39,28.39,0,0,0-11.81-4.41,22.28,22.28,0,0,1-2.63-.35,9.76,9.76,0,0,1,2.67,0,23.88,23.88,0,0,1,12,4.47A9.54,9.54,0,0,1,333.93,161.72Z" style="fill: rgb(38, 50, 56); transform-origin: 325.605px 158.564px 0px;" id="elif7t6gzzz1q" class="animable"></path><path d="M386.52,145.86a43.23,43.23,0,0,0-5,4.73,43,43,0,0,0-3.79,5.78,6.1,6.1,0,0,1,.69-1.94,20.17,20.17,0,0,1,2.7-4.18,19.64,19.64,0,0,1,3.66-3.37A5.88,5.88,0,0,1,386.52,145.86Z" style="fill: rgb(38, 50, 56); transform-origin: 382.125px 151.115px 0px;" id="elqw1nya41yu" class="animable"></path><path d="M365.94,137.62a2.19,2.19,0,0,1,.22.46,8.92,8.92,0,0,1,.47,1.4,11.77,11.77,0,0,1,0,5.42,13.34,13.34,0,0,1-4.08,6.89,13.85,13.85,0,0,1-9.2,3.28A15.61,15.61,0,0,1,344,152a17.71,17.71,0,0,1-5.11-6.19,18.75,18.75,0,0,1-1.7-5.15,11.26,11.26,0,0,1-.18-1.46,1.61,1.61,0,0,1,0-.52s.11.7.39,1.94a20.39,20.39,0,0,0,1.83,5,17.72,17.72,0,0,0,5.07,6,15.28,15.28,0,0,0,9,3,13.52,13.52,0,0,0,8.89-3.12,13.2,13.2,0,0,0,4-6.62,12.2,12.2,0,0,0,.18-5.28C366.18,138.28,365.88,137.64,365.94,137.62Z" style="fill: rgb(38, 50, 56); transform-origin: 351.968px 146.346px 0px;" id="el1te7bt7qct8" class="animable"></path><g id="eliqf03r8eckg"><g style="opacity: 0.3; transform-origin: 367.07px 188.752px 0px;" class="animable"><path d="M369.44,187.71c0-.5-.08-1.09-.52-1.34a1,1,0,0,0-.9,0,2.47,2.47,0,0,0-.73.6,12.27,12.27,0,0,0-2.67,4.27l4.9-.43C369.49,189.8,369.47,188.74,369.44,187.71Z" id="elsautoc3nhll" style="transform-origin: 367.07px 188.752px 0px;" class="animable"></path></g></g><g id="elt50ptws8iv"><g style="opacity: 0.3; transform-origin: 383.952px 177.585px 0px;" class="animable"><path d="M385.71,177.4a16.07,16.07,0,0,0-3.56-7.6c2.12,6.92,1.41,10.83.22,15.57l.26-.66C384,181.94,386.08,180.2,385.71,177.4Z" id="elylw68ljhru" style="transform-origin: 383.952px 177.585px 0px;" class="animable"></path></g></g><polygon points="375.92 409.86 372.93 454.71 353.43 454.48 350.36 407.85 375.92 409.86" style="fill: rgb(255, 190, 157); transform-origin: 363.14px 431.28px 0px;" id="elwl8aif48bsm" class="animable"></polygon><path d="M373.48,448.81v1.3s22,8.84,22.21,13L352,462.87l.68-14.53C359.19,451.39,366,451.77,373.48,448.81Z" style="fill: rgb(95, 33, 11); transform-origin: 373.845px 455.725px 0px;" id="ellboggo1s" class="animable"></path><path d="M357.11,453a1.78,1.78,0,0,0-1.24,2,1.7,1.7,0,0,0,2,1.25,1.87,1.87,0,0,0,1.3-2.15,1.77,1.77,0,0,0-2.22-1.07" style="fill: rgb(255, 255, 255); transform-origin: 357.525px 454.613px 0px;" id="elj9jvx6uvdi" class="animable"></path><path d="M352,462.87l.16-3.49L394,460.9s1.94.86,1.71,2.22Z" style="fill: rgb(38, 50, 56); transform-origin: 373.864px 461.25px 0px;" id="elbom3nsjq0z6" class="animable"></path><path d="M373.64,450.23c0,.21-1.08.3-2.13,1s-1.62,1.57-1.81,1.49.13-1.32,1.42-2.12S373.69,450,373.64,450.23Z" style="fill: rgb(38, 50, 56); transform-origin: 371.646px 451.376px 0px;" id="elq8zuxsnyhuj" class="animable"></path><path d="M378.21,452.15c.05.21-.88.56-1.61,1.46s-.94,1.85-1.16,1.84-.34-1.22.59-2.31S378.2,452,378.21,452.15Z" style="fill: rgb(38, 50, 56); transform-origin: 376.748px 453.769px 0px;" id="el3hznwoh03va" class="animable"></path><path d="M380.78,457.65c-.2,0-.49-1,.07-2.19s1.55-1.62,1.64-1.45-.53.8-1,1.77S381,457.63,380.78,457.65Z" style="fill: rgb(38, 50, 56); transform-origin: 381.512px 455.812px 0px;" id="elg11q1mrl4pu" class="animable"></path><path d="M372.36,81.85c1.13-2.8-.24-6.19-2.67-8A11.64,11.64,0,0,0,361,72.16a34.61,34.61,0,0,0-8.54,3,9.63,9.63,0,0,0-16.36,5.34,6.14,6.14,0,0,0-7.27,8.05l13.52,4.75,14.76,26a11.81,11.81,0,0,0,17.38-15.7,10.25,10.25,0,0,0,2.08-2.56,10.34,10.34,0,0,0,4.77-6.4C382.65,88.85,378.17,82.53,372.36,81.85Z" style="fill: rgb(38, 50, 56); transform-origin: 355.015px 97.029px 0px;" id="elmq0s20doh4s" class="animable"></path><path d="M363.41,136c-.84-4.23-1.42-7.13-1.41-7.1s8-3.1,7.42-14.23c-.28-5.54-2.39-14.27-4.35-21.35-1.76-6.38-7.71-13.41-14-11.38L332,91.24c-1.91.62-2.24,2.42-1.79,4.37l0,1,7.41,30.66,3.13,13.7a11.57,11.57,0,0,0,12.92,8.78h0A11.58,11.58,0,0,0,363.41,136Z" style="fill: rgb(255, 190, 157); transform-origin: 349.741px 115.728px 0px;" id="el65mx01wow7h" class="animable"></path><path d="M365,100.72a1.42,1.42,0,0,1-1,1.68,1.36,1.36,0,0,1-1.69-1,1.41,1.41,0,0,1,1-1.67A1.35,1.35,0,0,1,365,100.72Z" style="fill: rgb(38, 50, 56); transform-origin: 363.655px 101.063px 0px;" id="elb78nyr6lamu" class="animable"></path><path d="M364.13,98.59c-.14.22-1.35-.33-2.83,0s-2.42,1.29-2.62,1.14,0-.43.41-.87a3.9,3.9,0,0,1,2.05-1.14,3.67,3.67,0,0,1,2.3.25C364,98.2,364.19,98.5,364.13,98.59Z" style="fill: rgb(38, 50, 56); transform-origin: 361.371px 98.6917px 0px;" id="elcotvfk8rgeo" class="animable"></path><path d="M350.48,104a1.41,1.41,0,0,1-1,1.67,1.36,1.36,0,0,1-1.69-.94,1.42,1.42,0,0,1,1-1.68A1.36,1.36,0,0,1,350.48,104Z" style="fill: rgb(38, 50, 56); transform-origin: 349.135px 104.36px 0px;" id="elv3id4gk1ds8" class="animable"></path><path d="M349.75,102.12c-.13.22-1.35-.34-2.83,0s-2.42,1.28-2.62,1.14,0-.43.41-.88a3.93,3.93,0,0,1,2.05-1.13,3.75,3.75,0,0,1,2.3.24C349.59,101.73,349.82,102,349.75,102.12Z" style="fill: rgb(38, 50, 56); transform-origin: 346.992px 102.221px 0px;" id="elv19gsdfesn" class="animable"></path><path d="M357.28,111.52a10.53,10.53,0,0,1,2.32-.94c.37-.12.72-.27.73-.54a2,2,0,0,0-.49-1.07l-1.73-2.66c-2.42-3.79-4.26-6.93-4.11-7s2.24,2.9,4.66,6.69l1.69,2.68a2.29,2.29,0,0,1,.51,1.45,1,1,0,0,1-.51.68,2.52,2.52,0,0,1-.62.23A9.18,9.18,0,0,1,357.28,111.52Z" style="fill: rgb(38, 50, 56); transform-origin: 357.426px 105.414px 0px;" id="elgzvmdjruj75" class="animable"></path><path d="M362,128.9a28,28,0,0,1-15.24-.82s5.24,6.84,15.81,3.57Z" style="fill: rgb(235, 153, 110); transform-origin: 354.665px 130.308px 0px;" id="elcf81sa247a7" class="animable"></path><path d="M350,100c-.1.43-1.63.42-3.37.85s-3.12,1.08-3.4.74c-.12-.16.08-.58.61-1a5.74,5.74,0,0,1,2.44-1.21,5.87,5.87,0,0,1,2.71,0C349.7,99.51,350.07,99.8,350,100Z" style="fill: rgb(38, 50, 56); transform-origin: 346.602px 100.453px 0px;" id="el8sbepvd6mbi" class="animable"></path><path d="M363.56,93.87c-.24.4-1.52.3-3,.59s-2.65.79-3,.5c-.16-.15,0-.53.43-1a4.78,4.78,0,0,1,2.31-1.06,4.71,4.71,0,0,1,2.51.18C363.42,93.36,363.66,93.67,363.56,93.87Z" style="fill: rgb(38, 50, 56); transform-origin: 360.541px 93.9273px 0px;" id="el2md6guonauf" class="animable"></path><path d="M336.71,84.08a7.53,7.53,0,0,0,10.21,5.47c1.58-.64,3.22-1.84,4.82-1.26S354,91.15,355.53,92c2.25,1.26,5-.92,7.51-.7,2,.17,3.51,1.7,5.06,3s3.69,2.28,5.44,1.34a22.1,22.1,0,0,0-1.77-4.82,7.46,7.46,0,0,0-3.66-3.46c-.88-.35-1.83-.47-2.67-.9-1.81-.92-2.62-3-3.93-4.57a8.25,8.25,0,0,0-7-2.8c-2.16.22-4.21,1.31-6.39,1.22-1.61-.07-3.15-.79-4.76-.76-3.13,0-5.48,2.8-7.22,5.41" style="fill: rgb(38, 50, 56); transform-origin: 354.84px 87.5333px 0px;" id="el2s7321cab05" class="animable"></path><path d="M347.25,86.37c-1.44-.11-4.38-.41-5.35-1.43a8.44,8.44,0,0,0-8-2.64,7,7,0,0,0-5,6.66,10,10,0,0,0-7.3,7.17,11.62,11.62,0,0,0,2.5,10.51,20.82,20.82,0,0,1,1.64,2.37,16.94,16.94,0,0,0-1.78,2.7c-2.29,5.06,3.92,7,3.92,7,0,3.4,3.15,3.38,5.16,3.37s3.12,5.36,4.69,5.15l-1.59-16.57a2.06,2.06,0,0,0,.73.14c3.79.07,2.8-7.11,1.58-9a22.2,22.2,0,0,0,2.84-4.58,15.51,15.51,0,0,0,.14-7.66C342.7,89.4,347.87,86.41,347.25,86.37Z" style="fill: rgb(38, 50, 56); transform-origin: 334.27px 104.681px 0px;" id="elcqn010gd4ve" class="animable"></path><path d="M336.64,111.54a3.21,3.21,0,0,0-5.15-1.72c-1,.86-1.53,2.3-.93,4.71,1.62,6.44,7.75,3.49,7.71,3.31S337.34,114.2,336.64,111.54Z" style="fill: rgb(255, 190, 157); transform-origin: 334.289px 113.882px 0px;" id="elaav1282yc1d" class="animable"></path><path d="M335.69,115.89s-.09.11-.26.24a1.15,1.15,0,0,1-.83.23c-.74-.08-1.59-1-1.91-2.17a3.88,3.88,0,0,1-.09-1.68,1.35,1.35,0,0,1,.63-1.08.59.59,0,0,1,.74.15c.13.15.12.29.16.3s.11-.15,0-.4a.77.77,0,0,0-.35-.34.88.88,0,0,0-.66,0,1.65,1.65,0,0,0-.93,1.29,4,4,0,0,0,.07,1.9,3,3,0,0,0,2.33,2.37,1.26,1.26,0,0,0,1-.43C335.72,116.05,335.72,115.9,335.69,115.89Z" style="fill: rgb(235, 153, 110); transform-origin: 333.907px 113.888px 0px;" id="el2ppoat7zofd" class="animable"></path><path d="M371.17,102.55s.59-.45,1.41-1.45a9.57,9.57,0,0,0,2-5,9.22,9.22,0,0,0-.36-3.7,7.94,7.94,0,0,0-2.29-3.56A9.42,9.42,0,0,0,362.75,87c-.3.1-.58.25-.86.37s-.53.3-.79.45l-.4.22v-.44a3.22,3.22,0,0,0-.81-2.1A5.15,5.15,0,0,0,358,84.22a6.83,6.83,0,0,0-4.29-.32c-2.76.63-5.1,1.89-7.31,2.15a7.06,7.06,0,0,1-5-1,3.89,3.89,0,0,1-1-1c-.16-.27-.24-.42-.22-.43a5.46,5.46,0,0,0,1.31,1.27,7,7,0,0,0,4.83.81,17,17,0,0,0,3.36-1,31.34,31.34,0,0,1,3.9-1.27,8.38,8.38,0,0,1,2.26-.23,6.87,6.87,0,0,1,2.33.54,5.64,5.64,0,0,1,2,1.44,3.81,3.81,0,0,1,.94,2.44l-.4-.22.83-.48c.31-.12.6-.28.92-.39a9.83,9.83,0,0,1,9.69,1.93,8.28,8.28,0,0,1,2.38,3.78,9.73,9.73,0,0,1-1.91,9,6.35,6.35,0,0,1-1.11,1A1.9,1.9,0,0,1,371.17,102.55Z" style="fill: rgb(69, 90, 100); transform-origin: 357.548px 92.8725px 0px;" id="el3wekq7zz586" class="animable"></path><path d="M369.87,79.94a7.83,7.83,0,0,0-2.08-.71,5.44,5.44,0,0,0-2.46.23,4.8,4.8,0,0,0-2.53,1.84l-.25.35-.15-.4a7.51,7.51,0,0,0-6.1-4.53,9.7,9.7,0,0,0-5.86,1.7,25.89,25.89,0,0,1-4.65,2.4,7.37,7.37,0,0,1-3.52.42,5.37,5.37,0,0,1-.93-.26c-.2-.09-.31-.14-.3-.16s.45.13,1.26.21a7.68,7.68,0,0,0,3.37-.55A28.83,28.83,0,0,0,350.2,78a15.51,15.51,0,0,1,2.8-1.37,7.68,7.68,0,0,1,3.36-.43,7.89,7.89,0,0,1,6.46,4.89l-.39,0a5.22,5.22,0,0,1,2.79-1.94,5.69,5.69,0,0,1,2.62-.13,4.68,4.68,0,0,1,1.56.6A2,2,0,0,1,369.87,79.94Z" style="fill: rgb(69, 90, 100); transform-origin: 355.455px 78.9077px 0px;" id="elw9z3jn0nicc" class="animable"></path><path d="M356.7,114.48A2.16,2.16,0,0,0,355,114a2.57,2.57,0,0,0-1.69,1.23.08.08,0,0,0,0,0s-.05.05-.06.08l0,0a1.28,1.28,0,0,0-.18.76,1.79,1.79,0,0,0,1,1.35,2.3,2.3,0,0,0,2.62-.38A1.87,1.87,0,0,0,356.7,114.48Z" style="fill: rgb(95, 33, 11); transform-origin: 355.134px 115.823px 0px;" id="elbmu8tbom2aq" class="animable"></path><path d="M357.2,117.59c-.08,0-.17-.3-.44-.71a3.12,3.12,0,0,0-3.25-1.48c-.49.07-.79.21-.82.14s.2-.31.74-.5a3,3,0,0,1,2.15.12,2.92,2.92,0,0,1,1.51,1.55C357.3,117.23,357.27,117.58,357.2,117.59Z" style="fill: rgb(38, 50, 56); transform-origin: 354.97px 116.243px 0px;" id="el1asvjgq9zh9" class="animable"></path><path d="M336.79,118.83s.29.5-.09,1.26a2,2,0,0,1-1.06,1,2,2,0,0,1-1.77-.21,2,2,0,0,1-.95-1.5,2.1,2.1,0,0,1,.41-1.38c.52-.66,1.1-.68,1.1-.62s-.44.23-.79.83a1.76,1.76,0,0,0-.24,1.12,1.6,1.6,0,0,0,.75,1.11,1.65,1.65,0,0,0,1.33.2,1.87,1.87,0,0,0,.91-.7C336.78,119.32,336.71,118.83,336.79,118.83Z" style="fill: rgb(95, 33, 11); transform-origin: 334.906px 119.282px 0px;" id="elssxkbq6a0n9" class="animable"></path><path d="M333.42,118.44c.05,0,0,.34-.47.56a1.31,1.31,0,0,1-1.75-1.61,1.27,1.27,0,0,1,.53-.65c.41-.25.72-.15.71-.09s-.24.13-.49.38a1,1,0,0,0,.88,1.62C333.17,118.58,333.35,118.4,333.42,118.44Z" style="fill: rgb(95, 33, 11); transform-origin: 332.286px 117.84px 0px;" id="el5lhvdywq64t" class="animable"></path><path d="M344.41,207.25s24.76,1.44,39.4,1.57c11.33.11,16.39-2.9,18.65-10.19,1.9-6.11-2.18-17.84-2.18-17.84-7.67,0-12.4,1.1-17.33,3.41l1.31,5.36L344.34,193Z" style="fill: rgb(255, 190, 157); transform-origin: 373.652px 194.806px 0px;" id="elar6ll5p7o67" class="animable"></path><path d="M392.58,195.28a19.92,19.92,0,0,0-3.73-3.71,19.6,19.6,0,0,0-4.82-2.12,3.49,3.49,0,0,1,1.59.14,10.58,10.58,0,0,1,3.52,1.55,10.45,10.45,0,0,1,2.73,2.72C392.43,194.68,392.64,195.25,392.58,195.28Z" style="fill: rgb(235, 153, 110); transform-origin: 388.31px 192.347px 0px;" id="elzxa51ckh9we" class="animable"></path><path d="M335.35,184.16h0s-7.66,1.84-13.29,5.6l6,16.26c2,5.34,8.11,8,13,5.2,7.53-4.31,10.19-16.87,10.19-16.87l8.27-35.88-13.71-8.59-10.41,34.28" style="fill: rgb(255, 190, 157); transform-origin: 340.79px 181.115px 0px;" id="eljlxihaix1pn" class="animable"></path><path d="M345.76,149.88l.56-11.8-3.07-12c-.17-.66-.25-1.49.29-1.89a1.46,1.46,0,0,1,1.85.06c.83.86,4.83,11.35,4.83,11.35s6.07-3.64,7.15-3.82,2.43,3.09,2.52,3.34a20.32,20.32,0,0,1,0,2.2s3.75.11,4.09.62a13.23,13.23,0,0,1,.43,3.19s1.59.51,1.84,1.71.77,3.18,0,3.62-2.33,1.3-2.33,1.3-.63,6.12-.8,6.68-3.68,4-3.68,4Z" style="fill: rgb(255, 190, 157); transform-origin: 354.889px 141.164px 0px;" id="elg94wbtj4mf" class="animable"></path><path d="M333,211.46s.37.22,1.15.47a7.94,7.94,0,0,0,3.53.28,9.85,9.85,0,0,0,5.12-2.36,23.55,23.55,0,0,0,4.76-6,26.05,26.05,0,0,0,1.85-4.13,43.83,43.83,0,0,0,1.29-4.79c.78-3.37,1.63-7,2.53-10.86,1.8-7.71,3.82-16.33,6-25.62l0-.07.05,0c.69-.68,1.38-1.37,2.07-2.09.34-.36.68-.72,1-1.09.16-.19.33-.38.46-.57a1.44,1.44,0,0,0,.17-.61c.27-2,.48-4.07.7-6.16v-.13l.12-.06,1.91-1.07c.14-.09.36-.19.45-.27a.57.57,0,0,0,.18-.33,3.6,3.6,0,0,0,0-1,15.17,15.17,0,0,0-.45-2.17,2.7,2.7,0,0,0-1.59-1.29l-.17-.06v-.17c0-.58-.06-1.18-.13-1.77a8.1,8.1,0,0,0-.13-.88,1.46,1.46,0,0,0-.12-.37c0-.07,0,0-.06-.06a1,1,0,0,0-.17-.07,17.91,17.91,0,0,0-3.66-.41h-.26v-.26c0-.62,0-1.31,0-2a2.1,2.1,0,0,0-.24-.67c-.1-.24-.22-.47-.34-.71a8.85,8.85,0,0,0-.82-1.32,2.19,2.19,0,0,0-.51-.5.48.48,0,0,0-.53-.06,11.74,11.74,0,0,0-1.41.65c-1.86,1-3.68,2-5.46,3.08l-.26.16-.11-.28c-.94-2.37-1.88-4.71-2.8-7-.46-1.15-.91-2.3-1.37-3.43a1.4,1.4,0,0,0-1.1-1,1.11,1.11,0,0,0-1.3.48,1.16,1.16,0,0,0-.15.71c0,.22.14.56.2.83.16.58.31,1.15.46,1.72.3,1.15.59,2.28.89,3.4q.88,3.38,1.73,6.6v.07q-.3,6.16-.57,11.8V150l-9.11,29.64-2.57,8.25c-.3.93-.53,1.66-.69,2.17s-.26.73-.26.73.05-.26.19-.75l.63-2.19c.58-1.93,1.41-4.72,2.46-8.28,2.16-7.16,5.23-17.38,8.94-29.7v.05q.26-5.62.53-11.8v.07c-.57-2.15-1.16-4.35-1.75-6.59l-.9-3.4c-.15-.57-.3-1.15-.46-1.72a8.81,8.81,0,0,1-.21-.91,1.66,1.66,0,0,1,.21-1,1.6,1.6,0,0,1,.81-.68,2.06,2.06,0,0,1,1.95.44,2,2,0,0,1,.54.86l1.37,3.43c.93,2.3,1.86,4.64,2.81,7l-.37-.13c1.79-1.06,3.59-2.12,5.49-3.11a14.39,14.39,0,0,1,1.48-.67,1,1,0,0,1,.5-.07,1.2,1.2,0,0,1,.48.18,2.86,2.86,0,0,1,.63.62,8.56,8.56,0,0,1,.87,1.4c.13.25.25.49.36.74a2.57,2.57,0,0,1,.28.85c0,.71,0,1.37,0,2l-.25-.27a17.84,17.84,0,0,1,3.82.44,1.74,1.74,0,0,1,.25.11.65.65,0,0,1,.26.26,2.17,2.17,0,0,1,.17.51c.06.32.1.62.14.93.06.61.1,1.21.13,1.81l-.18-.24a3.14,3.14,0,0,1,1.91,1.58,15.45,15.45,0,0,1,.48,2.32,3.54,3.54,0,0,1,0,1.21,1.05,1.05,0,0,1-.36.62,5.09,5.09,0,0,1-.51.3L364.08,148l.13-.19c-.23,2.09-.44,4.14-.72,6.17l-.06.39a.88.88,0,0,1-.19.43,5.15,5.15,0,0,1-.49.62c-.34.38-.68.75-1,1.11-.69.72-1.38,1.41-2.08,2.09l.07-.12c-2.2,9.28-4.24,17.9-6.07,25.61-.91,3.85-1.78,7.48-2.58,10.84a41.26,41.26,0,0,1-1.32,4.82,27.12,27.12,0,0,1-1.9,4.17A23.62,23.62,0,0,1,343,210a10,10,0,0,1-5.25,2.34,7.8,7.8,0,0,1-3.59-.36,6,6,0,0,1-.85-.39Z" style="fill: rgb(235, 153, 110); transform-origin: 349.951px 168.108px 0px;" id="elx2y5lz6pmg" class="animable"></path><path d="M359.9,137.35c0,.07-.34.11-.87.13a10.05,10.05,0,0,0-2,.24,3.89,3.89,0,0,0-1.7.91c-.36.34-.52.63-.6.6s0-.39.33-.85a3.32,3.32,0,0,1,1.84-1.16,5.53,5.53,0,0,1,2.14-.1C359.58,137.19,359.9,137.28,359.9,137.35Z" style="fill: rgb(235, 153, 110); transform-origin: 357.301px 138.146px 0px;" id="elbezdor2w6dv" class="animable"></path><path d="M357,137.46c-.13-.05-.14-.36,0-.69s.34-.56.47-.51.15.36,0,.69S357.1,137.51,357,137.46Z" style="fill: rgb(235, 153, 110); transform-origin: 357.237px 136.86px 0px;" id="elp4ez2tem1g" class="animable"></path><path d="M364.58,141.09a9.26,9.26,0,0,1-3,.41,2,2,0,0,0-1.66.79c-.26.41-.17.75-.25.77s-.32-.33-.07-.93a1.57,1.57,0,0,1,.71-.79,3,3,0,0,1,1.2-.36A8.23,8.23,0,0,1,364.58,141.09Z" style="fill: rgb(235, 153, 110); transform-origin: 362.035px 141.973px 0px;" id="el3501zso3puc" class="animable"></path><path d="M363.92,144.69c.14,0,.22.74.18,1.65s-.19,1.63-.33,1.63-.23-.75-.19-1.66S363.77,144.68,363.92,144.69Z" style="fill: rgb(235, 153, 110); transform-origin: 363.84px 146.33px 0px;" id="elqhuacot9fcj" class="animable"></path><path d="M368.07,171.62l.89-3.06a.84.84,0,0,1,1.4-.36l1.17,1.19.72-2.89a.84.84,0,0,1,1.57-.16l1.63,3.42Z" style="fill: rgb(255, 255, 255); transform-origin: 371.76px 168.743px 0px;" id="elztggc7ilmbe" class="animable"></path><path d="M375.47,171.07a13.5,13.5,0,0,1-3.53,1.14,13.07,13.07,0,0,1-3.66.64,26.68,26.68,0,0,1,7.19-1.78Z" style="fill: rgb(255, 255, 255); transform-origin: 371.875px 171.96px 0px;" id="elqnqaqh14har" class="animable"></path><path d="M316,154s-.37.38-.89,1.19a10.06,10.06,0,0,0-1.35,3.77,26.74,26.74,0,0,0-.18,6c.11,2.27.29,4.75.57,7.35a128.79,128.79,0,0,0,2.11,13.22c.35,1.68.67,3,.89,4,.1.42.19.77.26,1.07s.08.38.08.38-.05-.12-.12-.36-.18-.66-.29-1.07c-.25-.93-.59-2.27-1-3.95a118.68,118.68,0,0,1-2.17-13.23c-.28-2.6-.45-5.09-.55-7.36a26.81,26.81,0,0,1,.22-6,10,10,0,0,1,1.44-3.8A5.8,5.8,0,0,1,316,154Z" style="fill: rgb(255, 255, 255); transform-origin: 315.387px 172.49px 0px;" id="el9fag4fbyapm" class="animable"></path><path d="M337.05,140.38l-.23.12-.66.32c-.57.27-1.4.67-2.39,1.22a87.84,87.84,0,0,0-7.51,4.7c-2.86,2-5.39,3.82-7.24,5.14l-2.19,1.55-.61.41a1.22,1.22,0,0,1-.22.14.81.81,0,0,1,.2-.17l.58-.44,2.15-1.61c1.83-1.35,4.35-3.23,7.21-5.19a76.06,76.06,0,0,1,7.56-4.66c1-.53,1.84-.91,2.43-1.16l.67-.28C337,140.4,337,140.37,337.05,140.38Z" style="fill: rgb(255, 255, 255); transform-origin: 326.525px 147.179px 0px;" id="el6jy9wtww3d" class="animable"></path><path d="M384.74,146.89a.73.73,0,0,1-.17-.13l-.45-.39a18.68,18.68,0,0,0-1.75-1.31,36.22,36.22,0,0,0-6.43-3.25,64.68,64.68,0,0,0-6.85-2.28c-.9-.25-1.62-.43-2.13-.55l-.57-.15a.8.8,0,0,1-.2-.07l.21,0,.58.11c.51.1,1.24.26,2.14.49a55.55,55.55,0,0,1,6.9,2.23,32.88,32.88,0,0,1,6.43,3.32A12.88,12.88,0,0,1,384.74,146.89Z" style="fill: rgb(255, 255, 255); transform-origin: 375.465px 142.825px 0px;" id="eltanihz63e99" class="animable"></path><path d="M337.33,223.22a1.41,1.41,0,0,1-.39-.13,7,7,0,0,1-1-.54,4.78,4.78,0,0,1-2.18-2.94,5.75,5.75,0,0,1,.39-3.66,4.81,4.81,0,0,1,.58-1c.16-.21.27-.31.28-.3a11.33,11.33,0,0,0-.73,1.33,5.93,5.93,0,0,0-.31,3.55,4.85,4.85,0,0,0,2,2.87C336.8,223,337.35,223.18,337.33,223.22Z" style="fill: rgb(255, 255, 255); transform-origin: 335.476px 218.935px 0px;" id="elp2dlr4okpu" class="animable"></path><path d="M334.15,212.39a5,5,0,0,1,.47,1.26,4.62,4.62,0,0,1,.28,1.31,4.11,4.11,0,0,1-.48-1.25A4,4,0,0,1,334.15,212.39Z" style="fill: rgb(255, 255, 255); transform-origin: 334.525px 213.675px 0px;" id="elcn7qdpuyl0o" class="animable"></path><path d="M347.67,436.6l30.5-.15L377.62,331l-.29-107.27L336,223.2l-7.43,14a50.28,50.28,0,0,0-5.71,18.14C322.36,260.2,326,276,327.26,280l11.37,36.06Z" style="fill: rgb(38, 50, 56); transform-origin: 350.492px 329.9px 0px;" id="el1qhelayrc9o" class="animable"></path><path d="M386.28,223.86l33.52,91.37a42.14,42.14,0,0,1-4.13,35.7l-38.92,76-21.88-27.38,32.56-68L358.73,285l4.83-61,13.52-.22Z" style="fill: rgb(38, 50, 56); transform-origin: 388.44px 325.355px 0px;" id="eluomspxf3k9" class="animable"></path><path d="M374.55,254.47s0,.16,0,.47.05.79.09,1.38c.07,1.23.16,3,.28,5.29.23,4.63.55,11.28,1,19.49s.83,18,1.33,28.9c.24,5.44.5,11.15.76,17.07.19,3,.11,6,.14,9s0,6.16,0,9.3c0,25.13.08,47.88.11,64.37,0,8.22,0,14.88,0,19.51,0,2.29,0,4.07,0,5.31,0,.58,0,1,0,1.38s0,.47,0,.47,0-.16,0-.47l0-1.38c0-1.24,0-3-.06-5.31,0-4.63-.08-11.28-.14-19.5-.07-16.49-.16-39.24-.26-64.37q0-4.71,0-9.3c0-3.06.06-6.08-.13-9-.25-5.91-.5-11.62-.73-17.06-.46-10.88-.88-20.67-1.22-28.91s-.59-14.86-.78-19.49c-.08-2.28-.14-4.06-.18-5.3,0-.59,0-1,0-1.38S374.55,254.47,374.55,254.47Z" style="fill: rgb(69, 90, 100); transform-origin: 376.405px 345.44px 0px;" id="ellurqqqsljn" class="animable"></path><path d="M373.78,225.66a3.62,3.62,0,0,1,.21,1c.11.64.23,1.57.37,2.73.26,2.31.54,5.52.7,9.07s.17,6.77.12,9.1c0,1.16-.07,2.11-.12,2.76a3.38,3.38,0,0,1-.12,1,28.56,28.56,0,0,1-.13-3.76c0-2.33-.11-5.53-.27-9.08s-.38-6.74-.55-9A33.71,33.71,0,0,1,373.78,225.66Z" style="fill: rgb(69, 90, 100); transform-origin: 374.493px 238.49px 0px;" id="elzv462qmlic" class="animable"></path><path d="M367.06,227.72c.05.07-.52.33-.68,1.14a1.31,1.31,0,0,0,.39,1.22,1.41,1.41,0,0,0,1.5.27,1.44,1.44,0,0,0,.78-1.31,1.31,1.31,0,0,0-.67-1.09,2.43,2.43,0,0,0-1.31-.23s.1-.13.36-.21a1.7,1.7,0,0,1,1.12.11,1.63,1.63,0,0,1,1,1.39,1.79,1.79,0,0,1-3.08,1.42,1.64,1.64,0,0,1-.41-1.65,1.69,1.69,0,0,1,.64-.93C366.9,227.71,367.05,227.69,367.06,227.72Z" style="fill: rgb(69, 90, 100); transform-origin: 367.773px 229.226px 0px;" id="elvh8gtobvq4p" class="animable"></path><path d="M351.06,225.91a3,3,0,0,1,.27,1,9.46,9.46,0,0,1,.09,2.72,11.11,11.11,0,0,1-1.15,3.87,10.25,10.25,0,0,1-7.82,5.61,10.84,10.84,0,0,1-4-.15,9.44,9.44,0,0,1-2.54-.95,3.17,3.17,0,0,1-.82-.56,18.14,18.14,0,0,0,3.44,1.15,10.51,10.51,0,0,0,12.57-9A17.4,17.4,0,0,0,351.06,225.91Z" style="fill: rgb(69, 90, 100); transform-origin: 343.284px 232.569px 0px;" id="elyrm08ru7jiq" class="animable"></path><path d="M390.3,234.67a4.2,4.2,0,0,1-1.93-.23,8.91,8.91,0,0,1-3.93-2.52,8.79,8.79,0,0,1-2.13-4.16,4,4,0,0,1,0-1.93c.09,0,.1.73.4,1.85a9.67,9.67,0,0,0,5.82,6.41C389.57,234.5,390.31,234.57,390.3,234.67Z" style="fill: rgb(69, 90, 100); transform-origin: 386.246px 230.264px 0px;" id="eldqtc0kmloq4" class="animable"></path><path d="M402.21,333.17a6.38,6.38,0,0,1-1.77,1.41,8.28,8.28,0,0,1-2.27,1,5.46,5.46,0,0,1-3.07-.08,8.94,8.94,0,0,1-4.28-3.4,8.22,8.22,0,0,1-1.17-1.92,11.62,11.62,0,0,1,1.46,1.69,9.48,9.48,0,0,0,4.14,3.13,6.4,6.4,0,0,0,5-.73A19.6,19.6,0,0,1,402.21,333.17Z" style="fill: rgb(69, 90, 100); transform-origin: 395.93px 332.971px 0px;" id="el1asgfwx4eet" class="animable"></path><path d="M394.57,339a25.3,25.3,0,0,1-3.15-4,26,26,0,0,1-2.74-4.29,24.45,24.45,0,0,1,3.16,4A23.9,23.9,0,0,1,394.57,339Z" style="fill: rgb(69, 90, 100); transform-origin: 391.625px 334.855px 0px;" id="ely27kim3vv4" class="animable"></path><path d="M343.33,258c-.14.05-.49-.52-.8-1.29s-.44-1.42-.31-1.48.49.52.79,1.29S343.46,258,343.33,258Z" style="fill: rgb(250, 250, 250); transform-origin: 342.774px 256.614px 0px;" id="elo9mkakbmz9k" class="animable"></path><path d="M362.69,260.78c-.15,0-.26-.49-.26-1.1s.11-1.11.26-1.11.26.5.26,1.11S362.83,260.78,362.69,260.78Z" style="fill: rgb(250, 250, 250); transform-origin: 362.69px 259.675px 0px;" id="elmgw8ae9t57l" class="animable"></path><path d="M354.73,271.3c-.14,0-.3-.6-.35-1.37s0-1.39.16-1.4.31.6.36,1.37S354.87,271.29,354.73,271.3Z" style="fill: rgb(250, 250, 250); transform-origin: 354.638px 269.915px 0px;" id="el9ip1vody5vl" class="animable"></path><path d="M340.19,279c-.12.09-.53-.28-1.07-.66s-1-.67-1-.81.66-.06,1.27.38S340.31,279,340.19,279Z" style="fill: rgb(250, 250, 250); transform-origin: 339.168px 278.24px 0px;" id="el36yfln83ehh" class="animable"></path><path d="M365.82,288.81c-.12-.08,0-.51.34-1s.65-.77.77-.69,0,.52-.34,1S365.94,288.89,365.82,288.81Z" style="fill: rgb(250, 250, 250); transform-origin: 366.375px 287.965px 0px;" id="elkxxtgrr1dzp" class="animable"></path><path d="M350,291.58c-.14,0-.26-.83-.26-1.84s.12-1.85.26-1.85.26.83.26,1.85S350.11,291.58,350,291.58Z" style="fill: rgb(250, 250, 250); transform-origin: 350px 289.735px 0px;" id="elbnzdudphunq" class="animable"></path><path d="M344.82,302.8c-.08.11-.6-.12-1.16-.53s-1-.83-.87-.95.61.12,1.17.53S344.91,302.68,344.82,302.8Z" style="fill: rgb(250, 250, 250); transform-origin: 343.8px 302.058px 0px;" id="elb6pprm02xk7" class="animable"></path><path d="M360.84,306.7c.06.13-.26.4-.72.61s-.88.26-.94.13.27-.4.73-.61S360.79,306.57,360.84,306.7Z" style="fill: rgb(250, 250, 250); transform-origin: 360.01px 307.07px 0px;" id="el7hsw78lq2g2" class="animable"></path><path d="M350,325c-.12.06-.64-.71-1.15-1.73s-.82-1.9-.69-2,.65.71,1.15,1.73S350.09,324.89,350,325Z" style="fill: rgb(250, 250, 250); transform-origin: 349.074px 323.132px 0px;" id="eldonf4vnm2m9" class="animable"></path><path d="M367.67,323.3c-.13-.07.1-.74.5-1.51s.85-1.33,1-1.26-.1.74-.51,1.51S367.79,323.37,367.67,323.3Z" style="fill: rgb(250, 250, 250); transform-origin: 368.424px 321.915px 0px;" id="elbbho8g1ihzq" class="animable"></path><path d="M359.92,338.79c-.15,0-.13-.81-.29-1.75s-.4-1.69-.26-1.76.62.64.78,1.68S360.06,338.82,359.92,338.79Z" style="fill: rgb(250, 250, 250); transform-origin: 359.765px 337.033px 0px;" id="elcpsrcengv3d" class="animable"></path><path d="M351.62,347.64c-.1.1-.6-.28-1.11-.84s-.84-1.09-.73-1.19.6.28,1.11.84S351.73,347.54,351.62,347.64Z" style="fill: rgb(250, 250, 250); transform-origin: 350.7px 346.625px 0px;" id="el0qf3wgrke8ja" class="animable"></path><path d="M371.76,351c-.1-.1.27-.64.83-1.21s1.08-.94,1.19-.84-.27.65-.82,1.21S371.87,351.1,371.76,351Z" style="fill: rgb(250, 250, 250); transform-origin: 372.771px 349.975px 0px;" id="elvcpl5q4qjar" class="animable"></path><path d="M360.18,364.25c-.14,0-.14-.79,0-1.71s.36-1.64.51-1.62.14.78,0,1.7S360.32,364.27,360.18,364.25Z" style="fill: rgb(250, 250, 250); transform-origin: 360.437px 362.585px 0px;" id="els219o41xkx9" class="animable"></path><path d="M352.39,370.68c-.13.07-.57-.45-1-1.16s-.65-1.34-.53-1.41.56.44,1,1.15S352.51,370.6,352.39,370.68Z" style="fill: rgb(250, 250, 250); transform-origin: 351.625px 369.395px 0px;" id="elzyq1aslwnu" class="animable"></path><path d="M371.16,378.79c.09.12-.42.63-1.14,1.14s-1.35.83-1.44.71.43-.63,1.14-1.14S371.08,378.68,371.16,378.79Z" style="fill: rgb(250, 250, 250); transform-origin: 369.87px 379.717px 0px;" id="eltyee8vw5id" class="animable"></path><path d="M355.52,389.32c-.14-.05,0-.85.13-1.85s.05-1.82.2-1.84.41.82.31,1.89S355.65,389.38,355.52,389.32Z" style="fill: rgb(250, 250, 250); transform-origin: 355.822px 387.476px 0px;" id="el61g98caeqfa" class="animable"></path><path d="M361.77,404.44c-.12.09-.54-.25-.95-.76s-.64-1-.53-1.09.53.25.94.76S361.88,404.35,361.77,404.44Z" style="fill: rgb(250, 250, 250); transform-origin: 361.03px 403.515px 0px;" id="elovwehb7xmh" class="animable"></path><path d="M354.94,414.58c-.12.08-.67-.51-1.23-1.33s-.91-1.54-.8-1.62.67.51,1.23,1.33S355.06,414.5,354.94,414.58Z" style="fill: rgb(250, 250, 250); transform-origin: 353.926px 413.105px 0px;" id="el4pm14nt17bx" class="animable"></path><path d="M373.75,401.85c-.13-.05-.12-.42,0-.82s.39-.7.53-.65.12.42,0,.83S373.89,401.91,373.75,401.85Z" style="fill: rgb(250, 250, 250); transform-origin: 374.017px 401.116px 0px;" id="elu8fi6otkgz" class="animable"></path><path d="M365.45,426c-.13-.07.12-.78.32-1.67s.27-1.64.42-1.65.3.8.09,1.76S365.57,426.08,365.45,426Z" style="fill: rgb(250, 250, 250); transform-origin: 365.899px 424.343px 0px;" id="eloyy93sthim" class="animable"></path><path d="M370.85,271.46c-.13.06-.45-.34-.71-.9s-.37-1.06-.24-1.12.45.34.71.9S371,271.4,370.85,271.46Z" style="fill: rgb(250, 250, 250); transform-origin: 370.379px 270.45px 0px;" id="eluafh1uejfs" class="animable"></path><path d="M357,240.32c.08.12-.62.68-1.37,1.48s-1.26,1.54-1.39,1.47.21-1,1-1.82S356.9,240.19,357,240.32Z" style="fill: rgb(250, 250, 250); transform-origin: 355.61px 241.786px 0px;" id="elemc9lfsjmtm" class="animable"></path><path d="M369.33,240c-.15,0-.38-.57-.73-1.25s-.67-1.24-.56-1.34.65.34,1,1.1S369.46,239.92,369.33,240Z" style="fill: rgb(250, 250, 250); transform-origin: 368.704px 238.698px 0px;" id="elzdra6v9vtgf" class="animable"></path><path d="M330.83,250.11c-.13-.06,0-.72.31-1.48s.65-1.35.79-1.29,0,.71-.31,1.48S331,250.16,330.83,250.11Z" style="fill: rgb(250, 250, 250); transform-origin: 331.382px 248.724px 0px;" id="elh1et4a19x7g" class="animable"></path><path d="M332.08,265.21c-.1.11-.67-.21-1.28-.72s-1-1-.94-1.12.67.21,1.28.72S332.17,265.1,332.08,265.21Z" style="fill: rgb(250, 250, 250); transform-origin: 330.973px 264.288px 0px;" id="elz8bqbovwftn" class="animable"></path><path d="M357.34,228.33c-.13,0-.41-.32-.61-.83s-.26-1-.13-1,.41.32.61.83S357.47,228.28,357.34,228.33Z" style="fill: rgb(250, 250, 250); transform-origin: 356.97px 227.415px 0px;" id="elv98bxfz6rb" class="animable"></path><path d="M381.53,235.71c-.14,0-.13-.63,0-1.34s.39-1.27.53-1.24.13.64,0,1.35S381.67,235.74,381.53,235.71Z" style="fill: rgb(250, 250, 250); transform-origin: 381.795px 234.42px 0px;" id="elrnydb0wnqlb" class="animable"></path><path d="M387.21,247.14c-.13-.06.05-.8.41-1.67s.75-1.52.88-1.47,0,.8-.4,1.67S387.35,247.19,387.21,247.14Z" style="fill: rgb(250, 250, 250); transform-origin: 387.858px 245.57px 0px;" id="elmozcgpgswrq" class="animable"></path><path d="M383.16,256.36c-.13.06-.61-.63-1.07-1.54s-.72-1.72-.59-1.78.6.63,1.06,1.54S383.29,256.29,383.16,256.36Z" style="fill: rgb(250, 250, 250); transform-origin: 382.33px 254.7px 0px;" id="elnne7duky3ue" class="animable"></path><path d="M391.82,265.58c-.13-.05,0-.63.22-1.29s.57-1.16.71-1.11,0,.63-.22,1.29S392,265.63,391.82,265.58Z" style="fill: rgb(250, 250, 250); transform-origin: 392.287px 264.38px 0px;" id="elo5q4mgcwdfg" class="animable"></path><path d="M384.08,274.61c-.12.08-.43-.19-.68-.59s-.37-.8-.24-.88.42.19.68.6S384.2,274.54,384.08,274.61Z" style="fill: rgb(250, 250, 250); transform-origin: 383.619px 273.875px 0px;" id="elnyaxr944qpf" class="animable"></path><path d="M385.73,293.25c-.1.09-.73-.4-1.39-1.12s-1.11-1.37-1-1.47.73.4,1.39,1.12S385.84,293.15,385.73,293.25Z" style="fill: rgb(250, 250, 250); transform-origin: 384.535px 291.954px 0px;" id="elt9m869a1fxr" class="animable"></path><path d="M395.88,282.54c-.11.09-.66-.41-1.22-1.13s-.92-1.36-.81-1.45.66.42,1.22,1.13S396,282.46,395.88,282.54Z" style="fill: rgb(250, 250, 250); transform-origin: 394.866px 281.25px 0px;" id="elmyf0mhfrre" class="animable"></path><path d="M401.45,297.31c-.13-.06.1-.81.51-1.67s.84-1.52,1-1.46-.09.82-.5,1.68S401.58,297.38,401.45,297.31Z" style="fill: rgb(250, 250, 250); transform-origin: 402.211px 295.746px 0px;" id="eloumjf5fsd5o" class="animable"></path><path d="M389.61,309.47c-.13.07-.59-.48-1.23-1.07s-1.23-1-1.17-1.15.82.12,1.52.77S389.73,309.4,389.61,309.47Z" style="fill: rgb(250, 250, 250); transform-origin: 388.421px 308.343px 0px;" id="el5svds4nsodu" class="animable"></path><path d="M390.35,322c0,.14-.5.26-1.11.26s-1.1-.12-1.1-.26.49-.26,1.1-.26S390.35,321.86,390.35,322Z" style="fill: rgb(250, 250, 250); transform-origin: 389.245px 322px 0px;" id="el1z9e590xqtl" class="animable"></path><path d="M402.52,318.5c-.13-.07.13-.7.32-1.48s.27-1.46.42-1.47.31.72.09,1.59S402.63,318.58,402.52,318.5Z" style="fill: rgb(250, 250, 250); transform-origin: 402.972px 317.029px 0px;" id="elo74nfjtpjzd" class="animable"></path><path d="M414.61,322.71c-.13.05-.5-.66-.82-1.57s-.47-1.69-.34-1.73.51.65.83,1.56S414.75,322.66,414.61,322.71Z" style="fill: rgb(250, 250, 250); transform-origin: 414.033px 321.06px 0px;" id="elgv3oz482int" class="animable"></path><path d="M412.68,339.91c-.12-.07.19-.91.69-1.88s1-1.7,1.15-1.63-.18.91-.69,1.87S412.81,340,412.68,339.91Z" style="fill: rgb(250, 250, 250); transform-origin: 413.605px 338.156px 0px;" id="elexqstd9fh5" class="animable"></path><path d="M401.65,350c-.13.05-.54-.64-.92-1.55s-.57-1.69-.43-1.75.54.64.91,1.55S401.78,350,401.65,350Z" style="fill: rgb(250, 250, 250); transform-origin: 400.972px 348.35px 0px;" id="el7jsyt6kltc" class="animable"></path><path d="M389.43,353.91c0,.14-.42.26-.93.26s-.92-.12-.92-.26.42-.26.92-.26S389.43,353.77,389.43,353.91Z" style="fill: rgb(250, 250, 250); transform-origin: 388.505px 353.91px 0px;" id="eltx8bde095lb" class="animable"></path><path d="M396.43,370c-.13,0-.41-.55-.62-1.31s-.25-1.42-.11-1.45.41.55.62,1.31S396.57,369.92,396.43,370Z" style="fill: rgb(250, 250, 250); transform-origin: 396.065px 368.619px 0px;" id="el12b1kwweuk3k" class="animable"></path><path d="M387.58,364.6c-.12-.07,0-.54.33-1.05s.66-.86.78-.79,0,.55-.33,1.06S387.71,364.68,387.58,364.6Z" style="fill: rgb(250, 250, 250); transform-origin: 388.135px 363.681px 0px;" id="elfwz5ip4rstq" class="animable"></path><path d="M387.4,382.31c-.14,0-.34-.67-.44-1.54s-.07-1.58.07-1.6.34.67.44,1.54S387.54,382.29,387.4,382.31Z" style="fill: rgb(250, 250, 250); transform-origin: 387.215px 380.74px 0px;" id="elcnk7e4kyptm" class="animable"></path></g><defs>     <filter id="active" height="200%">         <feMorphology in="SourceAlpha" result="DILATED" operator="dilate" radius="2"></feMorphology>                <feFlood flood-color="#32DFEC" flood-opacity="1" result="PINK"></feFlood>        <feComposite in="PINK" in2="DILATED" operator="in" result="OUTLINE"></feComposite>        <feMerge>            <feMergeNode in="OUTLINE"></feMergeNode>            <feMergeNode in="SourceGraphic"></feMergeNode>        </feMerge>    </filter>    <filter id="hover" height="200%">        <feMorphology in="SourceAlpha" result="DILATED" operator="dilate" radius="2"></feMorphology>                <feFlood flood-color="#ff0000" flood-opacity="0.5" result="PINK"></feFlood>        <feComposite in="PINK" in2="DILATED" operator="in" result="OUTLINE"></feComposite>        <feMerge>            <feMergeNode in="OUTLINE"></feMergeNode>            <feMergeNode in="SourceGraphic"></feMergeNode>        </feMerge>            <feColorMatrix type="matrix" values="0   0   0   0   0                0   1   0   0   0                0   0   0   0   0                0   0   0   1   0 "></feColorMatrix>    </filter></defs></svg>